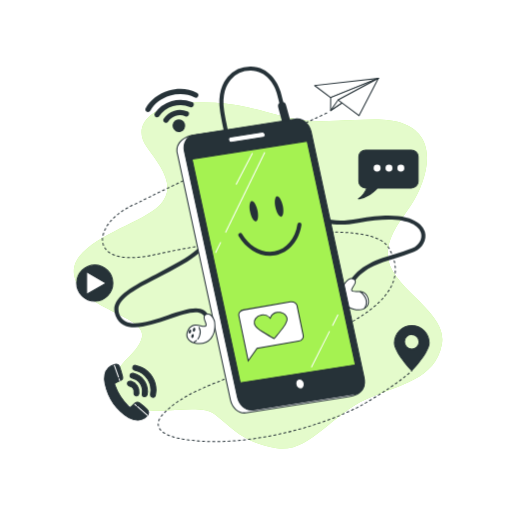
t = 0.00 s
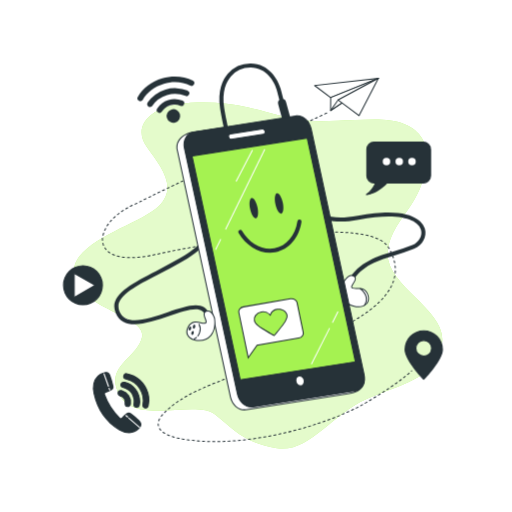
t = 0.23 s
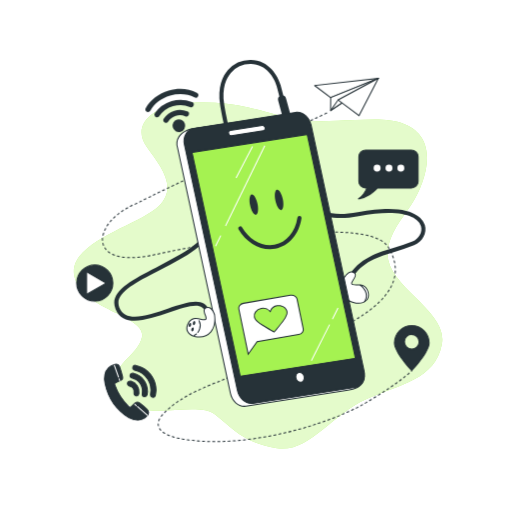
t = 0.49 s
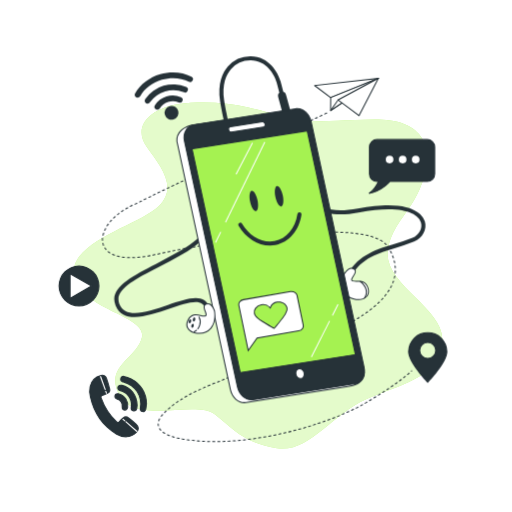
t = 0.75 s
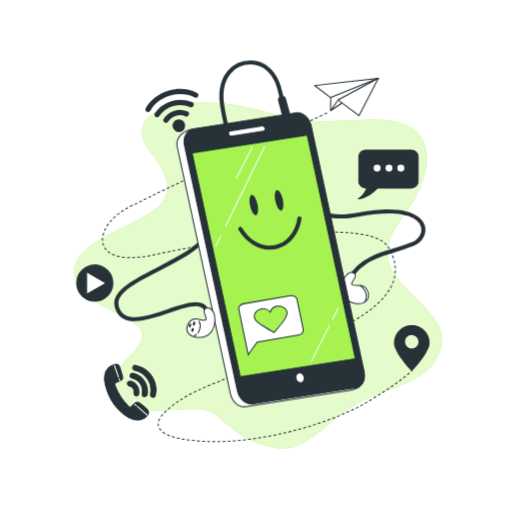
t = 1.05 s
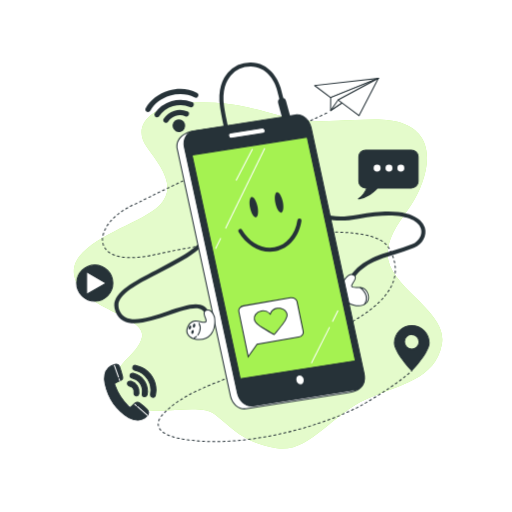
t = 1.20 s

The animated SVG that drew these frames (rendered in a browser with its animation timeline set to each time). Animation: 2 CSS @keyframes rules; one cycle of 1.50 s, repeats indefinitely.

<svg class="animated" id="freepik_stories-mobile" xmlns="http://www.w3.org/2000/svg" viewBox="0 0 500 500" version="1.1" xmlns:xlink="http://www.w3.org/1999/xlink" xmlns:svgjs="http://svgjs.com/svgjs"><style>svg#freepik_stories-mobile:not(.animated) .animable {opacity: 0;}svg#freepik_stories-mobile.animated #freepik--Icons--inject-109 {animation: 1.5s Infinite  linear heartbeat;animation-delay: 0s;}svg#freepik_stories-mobile.animated #freepik--Device--inject-109 {animation: 1.5s Infinite  linear floating;animation-delay: 0s;}            @keyframes heartbeat {                0% {                    transform: scale(1);                }                10% {                    transform: scale(1.1);                }                30% {                    transform: scale(1);                }                40% {                    transform: scale(1);                }                50% {                    transform: scale(1.1);                }                60% {                    transform: scale(1);                }                100% {                    transform: scale(1);                }            }                    @keyframes floating {                0% {                    opacity: 1;                    transform: translateY(0px);                }                50% {                    transform: translateY(-10px);                }                100% {                    opacity: 1;                    transform: translateY(0px);                }            }        </style><g id="freepik--background-simple--inject-109" class="animable" style="transform-origin: 252.026px 269.091px;"><g id="freepik--simple-background--inject-109" class="animable" style="transform-origin: 252.026px 269.091px;"><path d="M259.91,109.42c-5.74-1.6-11.49-3.18-17.29-4.56-18.34-4.37-37.35-5.39-56.2-4.41-39.86,2.08-57.25,22.9-43.48,42.32s31.16,39.55,12.32,58.29S65.4,236.44,72.64,269.74s71,38.16,66,59.67S101,357.17,116.9,386.31s74.64,3.47,93.48,18.73,29,27.75,60.15,32.61,53.63-33.3,87-47.87,67.4-19.43,73.92-53.43-55.8-56.2-52.9-90.89c1.45-17.34,13.31-30.87,22.56-44.73,15.62-23.43,28.5-65.64-6-79.45-15-6-32.22-4.38-48-4-16.42.35-33.45,2.19-49.82.39C284.49,116.23,272.2,112.82,259.91,109.42Z" style="fill: #A5F251; transform-origin: 252.026px 269.091px;" id="elm7cfocnisba" class="animable"></path><g id="elj4vb2vluhp"><path d="M259.91,109.42c-5.74-1.6-11.49-3.18-17.29-4.56-18.34-4.37-37.35-5.39-56.2-4.41-39.86,2.08-57.25,22.9-43.48,42.32s31.16,39.55,12.32,58.29S65.4,236.44,72.64,269.74s71,38.16,66,59.67S101,357.17,116.9,386.31s74.64,3.47,93.48,18.73,29,27.75,60.15,32.61,53.63-33.3,87-47.87,67.4-19.43,73.92-53.43-55.8-56.2-52.9-90.89c1.45-17.34,13.31-30.87,22.56-44.73,15.62-23.43,28.5-65.64-6-79.45-15-6-32.22-4.38-48-4-16.42.35-33.45,2.19-49.82.39C284.49,116.23,272.2,112.82,259.91,109.42Z" style="fill: rgb(255, 255, 255); opacity: 0.7; isolation: isolate; transform-origin: 252.026px 269.091px;" class="animable" id="el3e2gy9owsn7"></path></g></g></g><g id="freepik--Icons--inject-109" class="animable" style="transform-origin: 246.382px 248.825px;"><g id="freepik--icons--inject-109" class="animable" style="transform-origin: 246.382px 248.825px;"><path d="M402.11,317.88a17,17,0,0,0-16.95,16.95c0,9.36,16.95,27,16.95,27s16.95-17.68,16.95-27A17,17,0,0,0,402.11,317.88Zm0,23a7.15,7.15,0,1,1,7.14-7.16h0a7.15,7.15,0,0,1-7.14,7.16h0Z" style="fill: rgb(38, 50, 56); transform-origin: 402.11px 339.855px;" id="ely35fjiozums" class="animable"></path><path d="M402.11,362.37a.48.48,0,0,1-.36-.15c-.7-.73-17.09-17.94-17.09-27.39a17.45,17.45,0,0,1,34.9,0c0,9.45-16.39,26.66-17.09,27.39A.49.49,0,0,1,402.11,362.37Zm0-44a16.47,16.47,0,0,0-16.45,16.45c0,8.3,14,23.69,16.45,26.31,2.44-2.62,16.45-18,16.45-26.31a16.46,16.46,0,0,0-16.45-16.44Zm0,23a7.65,7.65,0,1,1,7.64-7.66h0a7.65,7.65,0,0,1-7.64,7.67Zm0-14.29a6.65,6.65,0,1,0,6.64,6.66v0a6.65,6.65,0,0,0-6.64-6.62Z" style="fill: rgb(38, 50, 56); transform-origin: 402.11px 339.875px;" id="elxky3gv7h3c" class="animable"></path><path d="M192.29,90.58c-7.81-4.12-18.17-4.91-27.69-2.1s-18,9.2-22.26,17a2.57,2.57,0,0,0,3,3.71,2.52,2.52,0,0,0,1.52-1.23c3.66-6.64,10.84-12.08,19.21-14.54s17.18-1.8,23.84,1.71a2.57,2.57,0,0,0,2.4-4.55h0Z" style="fill: rgb(38, 50, 56); transform-origin: 167.846px 98.0612px;" id="eltwvy2mwnwyb" class="animable"></path><path d="M187.65,99.71a30.29,30.29,0,0,0-36.42,10.82,2.57,2.57,0,0,0,2.88,3.88,2.49,2.49,0,0,0,1.42-1,25.17,25.17,0,0,1,30.07-8.93,2.57,2.57,0,1,0,2.05-4.72Z" style="fill: rgb(38, 50, 56); transform-origin: 170.002px 105.982px;" id="elyx38h4g5nep" class="animable"></path><path d="M182.94,108.77a18.75,18.75,0,0,0-23,7.11,2.58,2.58,0,0,0,.71,3.57,2.61,2.61,0,0,0,3.57-.67A13.61,13.61,0,0,1,181,113.54a2.57,2.57,0,1,0,1.93-4.77h0Z" style="fill: rgb(38, 50, 56); transform-origin: 172.023px 113.596px;" id="elywb6y99ts7g" class="animable"></path><path d="M172.94,116.78A6.18,6.18,0,1,0,180.6,121a6.18,6.18,0,0,0-7.66-4.22Z" style="fill: rgb(38, 50, 56); transform-origin: 174.663px 122.715px;" id="el09idpb900dzc" class="animable"></path><path d="M401.69,146.49H357a6.62,6.62,0,0,0-6.62,6.62V177a6.62,6.62,0,0,0,6.62,6.62h1.39c-1.39,3.08-4.06,7.77-8.35,10.56,0,0,9.06-.63,18.5-10.56h33.13a6.62,6.62,0,0,0,6.62-6.62V153.11A6.62,6.62,0,0,0,401.69,146.49Z" style="fill: rgb(38, 50, 56); transform-origin: 379.165px 170.335px;" id="elkpagw9nfre" class="animable"></path><path d="M350.06,194.68a.5.5,0,0,1-.48-.34.51.51,0,0,1,.2-.58c3.82-2.48,6.34-6.48,7.84-9.64H357a7.13,7.13,0,0,1-7.1-7.12V153.11A7.12,7.12,0,0,1,357,146h44.67a7.12,7.12,0,0,1,7.12,7.12V177a7.12,7.12,0,0,1-7.12,7.12H368.78c-9.42,9.81-18.31,10.53-18.69,10.56ZM357,147a6.12,6.12,0,0,0-6.12,6.12V177a6.12,6.12,0,0,0,6.12,6.12h1.39a.49.49,0,0,1,.45.71,26.94,26.94,0,0,1-6.78,9.47c3.17-.79,9.58-3.14,16.12-10a.48.48,0,0,1,.36-.16h33.13a6.12,6.12,0,0,0,6.12-6.12V153.11a6.12,6.12,0,0,0-6.12-6.12Z" style="fill: rgb(38, 50, 56); transform-origin: 379.173px 170.34px;" id="el487p06n255g" class="animable"></path><path d="M371.67,164.2a3.41,3.41,0,1,0-3.41,3.41h0a3.4,3.4,0,0,0,3.4-3.4Z" style="fill: rgb(255, 255, 255); transform-origin: 368.26px 164.2px;" id="elntd8o0wmend" class="animable"></path><circle cx="379.85" cy="164.2" r="3.41" style="fill: rgb(255, 255, 255); transform-origin: 379.85px 164.2px;" id="elgae1p32hjmt" class="animable"></circle><path d="M394.84,164.2a3.41,3.41,0,1,0-3.41,3.41,3.41,3.41,0,0,0,3.41-3.41Z" style="fill: rgb(255, 255, 255); transform-origin: 391.43px 164.2px;" id="elou26r8xiaxh" class="animable"></path><g id="eljyoad9t374h"><circle cx="92.52" cy="276.46" r="17.67" style="fill: rgb(38, 50, 56); transform-origin: 92.52px 276.46px; transform: rotate(-5.62deg);" class="animable" id="eluope5usbek"></circle></g><path d="M92.54,294.62a18.17,18.17,0,1,1,18.17-18.17A18.16,18.16,0,0,1,92.54,294.62Zm0-35.34a17.17,17.17,0,1,0,17.17,17.17A17.17,17.17,0,0,0,92.54,259.28Z" style="fill: rgb(38, 50, 56); transform-origin: 92.54px 276.45px;" id="el1slvh6yz0mj" class="animable"></path><polygon points="84.57 265.44 103.63 276.45 84.57 287.46 84.57 265.44" style="fill: rgb(255, 255, 255); transform-origin: 94.1px 276.45px;" id="el5boo4cdfa2k" class="animable"></polygon><path d="M84.57,288a.43.43,0,0,1-.25-.07.48.48,0,0,1-.25-.43v-22a.48.48,0,0,1,.25-.43.5.5,0,0,1,.5,0l19.06,11a.49.49,0,0,1,.2.66.48.48,0,0,1-.2.2l-19.06,11A.45.45,0,0,1,84.57,288Zm.5-21.65v20.28l17.56-10.14Z" style="fill: rgb(38, 50, 56); transform-origin: 94.1034px 276.502px;" id="eld6xkihl1lno" class="animable"></path><path d="M134.66,410.33a16.44,16.44,0,0,1-8.81-2.36c-12.64-7.58-20.09-18.84-23.24-33.08a19.39,19.39,0,0,1-.26-8.93,13.08,13.08,0,0,1,9.77-10.1,3.64,3.64,0,0,1,4.6,2.13,97.33,97.33,0,0,1,3,10,3.24,3.24,0,0,1-2,3.62,44.83,44.83,0,0,1-4.55,2,1.53,1.53,0,0,0-1.17,1.83,1.44,1.44,0,0,0,.17.45,55,55,0,0,0,13.71,21.2c.92.89,1.58.74,2.42-.18a24.9,24.9,0,0,1,3.51-3.3,3.6,3.6,0,0,1,4.63-.05,78.91,78.91,0,0,1,6.9,5.74c2.53,2.48,2.36,4.86-.18,7.33A12.45,12.45,0,0,1,134.66,410.33Z" style="fill: rgb(38, 50, 56); transform-origin: 123.552px 382.994px;" id="elsmg3rvn6qc" class="animable"></path><path d="M134.66,410.83h0a17.06,17.06,0,0,1-9-2.43c-12.3-7.37-20.2-18.61-23.48-33.4a19.7,19.7,0,0,1-.26-9.16A13.54,13.54,0,0,1,112,355.38a4.13,4.13,0,0,1,5.21,2.44,93.44,93.44,0,0,1,3,10.09,3.68,3.68,0,0,1-2.27,4.17c-1.46.74-3,1.43-4.58,2.05-.88.34-1.06.74-.73,1.64a54.82,54.82,0,0,0,13.59,21,1.35,1.35,0,0,0,.8.45c.24,0,.53-.2.9-.61a25.31,25.31,0,0,1,3.58-3.36,4.08,4.08,0,0,1,5.24-.05l.9.71a64.57,64.57,0,0,1,6,5.07,5.53,5.53,0,0,1,2,3.91A5.88,5.88,0,0,1,143.5,407a13,13,0,0,1-8.83,3.79Zm-21.31-54.64a4.11,4.11,0,0,0-1.1.15,12.63,12.63,0,0,0-9.42,9.74,19,19,0,0,0,.26,8.7c3.22,14.51,11,25.54,23,32.76a15.84,15.84,0,0,0,8.54,2.29,11.94,11.94,0,0,0,8.15-3.51,5,5,0,0,0,1.83-3.42,4.57,4.57,0,0,0-1.66-3.2,66.12,66.12,0,0,0-5.95-5l-.9-.71a3.11,3.11,0,0,0-4,.06,24,24,0,0,0-3.44,3.24,2.29,2.29,0,0,1-1.6.93,2,2,0,0,1-1.54-.73,55.8,55.8,0,0,1-13.83-21.39,2,2,0,0,1,.79-2.72,2.23,2.23,0,0,1,.51-.19c1.55-.61,3.07-1.28,4.5-2a2.72,2.72,0,0,0,1.75-3.05,96.59,96.59,0,0,0-3-10A3,3,0,0,0,113.35,356.19Z" style="fill: rgb(38, 50, 56); transform-origin: 123.571px 382.993px;" id="elu58qkvuqpz" class="animable"></path><path d="M152.4,381.07c-.21,1.59-.33,3.2-.65,4.78a2.34,2.34,0,0,1-2.57,2.09,3.29,3.29,0,0,1-.43-.09c-1.31-.31-2-1.54-1.7-3.16a19.91,19.91,0,0,0-14.66-22.95,7.68,7.68,0,0,1-1.32-.39,2.3,2.3,0,0,1-1.41-2.7,2.16,2.16,0,0,1,2.38-1.92l.24,0a31.35,31.35,0,0,1,6.39,2.13A25,25,0,0,1,152.4,381.07Z" style="fill: rgb(38, 50, 56); transform-origin: 140.996px 372.335px;" id="els1vfj47h18" class="animable"></path><path d="M149.44,388.46a4,4,0,0,1-.84-.1c-1.57-.38-2.41-1.88-2.07-3.74a19.41,19.41,0,0,0-14.29-22.38l-.35-.08a4.45,4.45,0,0,1-1.07-.34,2.79,2.79,0,0,1-1.68-3.25,3,3,0,0,1,1.27-2,2.47,2.47,0,0,1,2-.3,32.32,32.32,0,0,1,6.49,2.16,25.37,25.37,0,0,1,14,22.59v.07c-.06.49-.12,1-.17,1.46-.12,1.1-.25,2.24-.48,3.36A3.12,3.12,0,0,1,151,388,2.71,2.71,0,0,1,149.44,388.46Zm-17.71-31.23a1.42,1.42,0,0,0-.78.22,2,2,0,0,0-.83,1.32,1.82,1.82,0,0,0,1.14,2.16,3.61,3.61,0,0,0,.85.25l.38.09a20.43,20.43,0,0,1,15,23.53c-.25,1.34.26,2.33,1.31,2.58a2,2,0,0,0,1.57-.18,2.18,2.18,0,0,0,.86-1.45c.22-1.07.34-2.19.47-3.28.05-.47.1-1,.17-1.43a24.37,24.37,0,0,0-13.49-21.67,30.87,30.87,0,0,0-6.28-2.09,1.57,1.57,0,0,0-.37,0Z" style="fill: rgb(38, 50, 56); transform-origin: 140.981px 372.32px;" id="elsjxxxz1fmw" class="animable"></path><path d="M144.11,382.31c-.08.6-.16,1.76-.39,2.88a2.4,2.4,0,0,1-2.69,2.09h-.09a2.53,2.53,0,0,1-2-3v0a19,19,0,0,0,.09-4.39c-.94-5.53-4.21-9.06-9.62-10.6-1.76-.5-2.66-1.61-2.34-3s1.66-2.15,3.49-1.76C138.27,366.23,144.13,373.66,144.11,382.31Z" style="fill: rgb(38, 50, 56); transform-origin: 135.558px 375.864px;" id="elvziedt36bg" class="animable"></path><path d="M141.37,387.8h-.51a3,3,0,0,1-2.46-3.46v0c0-.31.05-.63.08-.95a13.17,13.17,0,0,0,0-3.32c-.9-5.28-4-8.72-9.26-10.21-2-.57-3.07-1.95-2.69-3.59s2-2.6,4.07-2.13c8.12,1.77,14,9.44,14,18.26v.06a1.8,1.8,0,0,1-.07.57c-.06.63-.16,1.49-.33,2.34A2.92,2.92,0,0,1,141.37,387.8Zm-11.84-22.87a1.86,1.86,0,0,0-2,1.48c-.36,1.57,1.27,2.21,2,2.41,5.65,1.6,9,5.3,10,11a14.3,14.3,0,0,1,0,3.58c0,.31-.06.62-.08.93a2,2,0,0,0,1.57,2.44h0a1.92,1.92,0,0,0,2.19-1.61s0-.05,0-.08c.16-.8.25-1.64.32-2.25a1.63,1.63,0,0,1,.06-.56c0-8.33-5.54-15.58-13.19-17.25A4.2,4.2,0,0,0,129.53,364.93Zm14.58,17.38Z" style="fill: rgb(38, 50, 56); transform-origin: 135.528px 375.91px;" id="elpnugeggx6m" class="animable"></path><path d="M130.89,383.14a5.59,5.59,0,0,0-4.26-6.13c-1.7-.52-2.49-1.72-2.09-3.16s1.72-2,3.47-1.55a10.53,10.53,0,0,1,7.67,11.83c-.31,1.76-1.23,2.57-2.74,2.41s-2.2-1.19-2.09-3C130.86,383.41,130.88,383.27,130.89,383.14Z" style="fill: rgb(38, 50, 56); transform-origin: 130.125px 379.354px;" id="eloiqeignv158" class="animable"></path><path d="M133.29,387.06h-.4c-1.75-.18-2.67-1.46-2.53-3.52v-.42a5.1,5.1,0,0,0-3.91-5.61c-2-.61-2.9-2.06-2.43-3.78s2.07-2.41,4.08-1.9a11.08,11.08,0,0,1,8.05,12.4C135.85,386.06,134.83,387.06,133.29,387.06Zm-6.38-14.41A1.79,1.79,0,0,0,125,374c-.33,1.18.31,2.11,1.76,2.56a6.09,6.09,0,0,1,4.61,6.63h0v.4c-.15,2.28,1.2,2.42,1.64,2.47.78.08,1.86,0,2.2-2a10,10,0,0,0-7.31-11.26A4.09,4.09,0,0,0,126.91,372.65Zm4,10.49Z" style="fill: rgb(38, 50, 56); transform-origin: 130.09px 379.363px;" id="elp34tvbchmd" class="animable"></path><path d="M116.87,372.13a.5.5,0,0,1-.47-.33l-.58-1.63a.5.5,0,0,1,.25-.66.49.49,0,0,1,.66.25l0,.08.58,1.62a.51.51,0,0,1-.31.64A.45.45,0,0,1,116.87,372.13Z" style="fill: rgb(255, 255, 255); transform-origin: 116.556px 370.796px;" id="elm6yws0lvp2q" class="animable"></path><path d="M115.66,368.71a.48.48,0,0,1-.47-.33l-4-11.28a.52.52,0,0,1,.34-.66.51.51,0,0,1,.66.33l4,11.28a.5.5,0,0,1-.3.64A.58.58,0,0,1,115.66,368.71Z" style="fill: rgb(255, 255, 255); transform-origin: 113.692px 362.562px;" id="eldwd99grx2ec" class="animable"></path><path d="M143.92,406.07a.5.5,0,0,1-.33-.12l-9.71-8.48a.5.5,0,1,1,.66-.76l9.71,8.49a.49.49,0,0,1,0,.68l0,0A.47.47,0,0,1,143.92,406.07Z" style="fill: rgb(255, 255, 255); transform-origin: 139.047px 401.328px;" id="elzrhnynr6hqa" class="animable"></path><path d="M133.16,396.67a.5.5,0,0,1-.33-.12l-1.6-1.39a.5.5,0,0,1,0-.71h0a.49.49,0,0,1,.69-.06h0l1.6,1.39a.51.51,0,0,1,0,.71A.48.48,0,0,1,133.16,396.67Z" style="fill: rgb(255, 255, 255); transform-origin: 132.373px 395.473px;" id="elqygx6vq00y" class="animable"></path></g></g><g id="freepik--paper-plane--inject-109" class="animable" style="transform-origin: 250.975px 253.816px;"><g id="freepik--paper-plane--inject-109" class="animable" style="transform-origin: 250.975px 253.816px;"><path d="M209.12,431.69h-1.43a.5.5,0,0,1,0-1h2a.5.5,0,0,1,0,1Zm3.57,0a.5.5,0,0,1,0-1h2a.52.52,0,0,1,.51.49.49.49,0,0,1-.47.51h-2Zm-8,0h0l-2-.05a.5.5,0,1,1,0-1l2,.05a.5.5,0,0,1,.49.51h0a.5.5,0,0,1-.49.43Zm13-.09a.51.51,0,0,1-.5-.49.5.5,0,0,1,.48-.51l2-.08a.52.52,0,0,1,.52.48.5.5,0,0,1-.48.52h0l-2,.08Zm-18-.07h0l-2-.11a.5.5,0,1,1,.06-1l2,.1a.49.49,0,0,1,.47.51h0a.5.5,0,0,1-.52.44Zm23-.16a.5.5,0,0,1,0-1h0l2-.11a.5.5,0,0,1,.53.46.49.49,0,0,1-.45.53h0c-.66.05-1.33.09-2,.12Zm-28-.14h0l-2-.15a.5.5,0,1,1,.08-1l2,.15a.5.5,0,0,1,.46.54h0a.49.49,0,0,1-.52.41Zm33-.18a.5.5,0,0,1,0-1l2-.15a.5.5,0,0,1,.54.46h0a.49.49,0,0,1-.44.54h0l-2,.15Zm-37.94-.25h0c-.67-.06-1.34-.13-2-.21a.5.5,0,1,1,.11-1l2,.21a.49.49,0,0,1,.47.52.5.5,0,0,1-.52.48Zm42.91-.16a.49.49,0,0,1-.5-.45.5.5,0,0,1,.45-.55h0l2-.18a.5.5,0,0,1,.55.45h0a.49.49,0,0,1-.44.54h0l-2,.19Zm-47.88-.41h-.06l-2-.27a.53.53,0,0,1-.43-.57.51.51,0,0,1,.57-.42l2,.27a.47.47,0,1,1-.1.94Zm52.84-.08a.49.49,0,0,1-.49-.45.5.5,0,0,1,.44-.55l2-.22a.5.5,0,1,1,.12,1l-2,.22Zm5-.58a.5.5,0,0,1-.49-.44.5.5,0,0,1,.43-.56l2-.25a.47.47,0,0,1,.55.39.06.06,0,0,1,0,0,.5.5,0,0,1-.43.56l-2,.25Zm-62.74-.06h-.08l-2-.34a.51.51,0,1,1,.17-1h0c.65.12,1.31.23,2,.33a.51.51,0,0,1,.41.58.5.5,0,0,1-.56.38Zm67.7-.6a.5.5,0,0,1-.54-.46.51.51,0,0,1,.47-.54l2-.28a.5.5,0,0,1,.57.43.49.49,0,0,1-.42.57l-2,.28ZM175,428.62h-.1l-.38-.08-1.59-.34a.51.51,0,0,1,.22-1l1.57.34.38.08a.49.49,0,0,1,.39.57h0a.51.51,0,0,1-.55.37Zm77.57-.45a.5.5,0,0,1-.08-1l2-.32a.49.49,0,0,1,.57.4v0a.5.5,0,0,1-.41.57l-2,.32Zm-82.44-.7H170l-1.94-.58a.51.51,0,0,1-.32-.63.5.5,0,0,1,.61-.33h0c.62.2,1.26.38,1.9.56a.51.51,0,0,1,.35.63.5.5,0,0,1-.49.37Zm87.38-.11a.5.5,0,1,1-.08-1l2-.35a.51.51,0,0,1,.58.41.5.5,0,0,1-.4.58l-2,.34Zm4.94-.88a.51.51,0,0,1-.55-.46.5.5,0,0,1,.46-.54l2-.38a.5.5,0,0,1,.58.4.47.47,0,0,1-.36.57h0l-2,.38Zm-97.06-.59h-.19c-.63-.25-1.26-.51-1.86-.79a.5.5,0,0,1-.25-.66.52.52,0,0,1,.67-.25c.58.27,1.19.53,1.81.77a.5.5,0,0,1,.28.65h0a.48.48,0,0,1-.52.23Zm102-.37a.49.49,0,0,1-.49-.4.5.5,0,0,1,.39-.59h0l2-.4a.51.51,0,1,1,.2,1h0l-2,.4Zm4.89-1a.49.49,0,0,1-.48-.39.5.5,0,0,1,.38-.6h0L274,423a.51.51,0,0,1,.22,1l-2,.42Zm-111.38-.78a.48.48,0,0,1-.26-.07c-.61-.36-1.18-.74-1.71-1.12a.5.5,0,1,1,.59-.81h0a17.59,17.59,0,0,0,1.63,1.07.51.51,0,0,1,.18.69.52.52,0,0,1-.5.17Zm116.27-.3a.5.5,0,0,1-.49-.39.5.5,0,0,1,.37-.6L279,422a.49.49,0,0,1,.6.35v0a.5.5,0,0,1-.37.6l-1.95.46Zm4.86-1.15a.49.49,0,0,1-.48-.38.51.51,0,0,1,.36-.61l1.95-.48a.51.51,0,1,1,.24,1l-1.95.47Zm4.86-1.22a.5.5,0,0,1-.49-.37.5.5,0,0,1,.36-.61h0l1.93-.5a.49.49,0,0,1,.61.32v0a.5.5,0,0,1-.36.61h0l-1.94.51Zm-129.92-.4a.52.52,0,0,1-.37-.16,11.31,11.31,0,0,1-1.27-1.65.49.49,0,0,1,.14-.68h0a.5.5,0,0,1,.69.15,10.62,10.62,0,0,0,1.16,1.51.5.5,0,0,1,0,.71.51.51,0,0,1-.34.13Zm134.75-.88a.49.49,0,0,1-.48-.36.5.5,0,0,1,.34-.62h0l1.93-.53a.52.52,0,0,1,.26,1l-1.93.53Zm4.82-1.34a.5.5,0,0,1-.14-1l1.92-.55a.5.5,0,0,1,.62.33.48.48,0,0,1-.32.61h0l-1.92.56a.39.39,0,0,1-.21,0Zm4.8-1.41a.5.5,0,0,1-.57-.43.49.49,0,0,1,.42-.57l1.92-.58a.48.48,0,0,1,.61.3v0a.5.5,0,0,1-.33.62l-1.92.58a.3.3,0,0,1-.21,0Zm-146.71-.71a.49.49,0,0,1-.49-.4,8,8,0,0,1-.17-1.69v-.42a.49.49,0,0,1,.51-.47h0a.5.5,0,0,1,.48.52h0v.37a7.46,7.46,0,0,0,.15,1.49.5.5,0,0,1-.39.59h-.1ZM306,415.5a.5.5,0,0,1-.57-.43.49.49,0,0,1,.42-.57l1.9-.61a.49.49,0,0,1,.64.3.5.5,0,0,1-.29.64h0l-1.91.61Zm4.76-1.53a.51.51,0,1,1-.16-1l1.89-.63a.51.51,0,0,1,.64.31.52.52,0,0,1-.32.64l-1.9.63Zm4.73-1.61a.51.51,0,0,1-.18-1l1.89-.66a.5.5,0,0,1,.33.94l-1.89.66-.14.05Zm-160.52-1h-.17a.5.5,0,0,1-.3-.64,14.48,14.48,0,0,1,.86-1.88.49.49,0,0,1,.67-.21h0a.51.51,0,0,1,.2.68,12.67,12.67,0,0,0-.8,1.76.49.49,0,0,1-.44.28Zm165.24-.66a.5.5,0,0,1-.58-.41.5.5,0,0,1,.41-.59l1.87-.69a.5.5,0,0,1,.61.36.51.51,0,0,1-.26.57l-1.88.7ZM324.9,409a.49.49,0,0,1-.47-.32.51.51,0,0,1,.28-.65h0l1.86-.71a.5.5,0,1,1,.43.9l-.07,0-1.87.72Zm4.65-1.82a.51.51,0,0,1-.46-.31.5.5,0,0,1,.28-.65h0l1.85-.75a.48.48,0,0,1,.64.26h0a.51.51,0,0,1-.27.65l-1.86.75a.57.57,0,0,1-.18,0ZM157.44,407a.47.47,0,0,1-.3-.1.51.51,0,0,1-.1-.7c.39-.51.83-1,1.29-1.58a.51.51,0,0,1,.71,0,.49.49,0,0,1,0,.68l0,0c-.45.52-.86,1-1.24,1.52A.48.48,0,0,1,157.44,407Zm176.75-1.8a.5.5,0,0,1-.46-.31.48.48,0,0,1,.26-.64h0l1.83-.79a.51.51,0,0,1,.66.26h0a.5.5,0,0,1-.26.65l-1.85.79a.6.6,0,0,1-.19.06Zm-173.42-1.93a.46.46,0,0,1-.35-.14.5.5,0,0,1,0-.71h0l1.43-1.41a.5.5,0,0,1,.71,0h0a.49.49,0,0,1,0,.69h0c-.48.46-.95.92-1.42,1.4a.53.53,0,0,1-.37.18Zm178-.06a.51.51,0,0,1-.46-.3.5.5,0,0,1,.26-.66h0l1.82-.82a.49.49,0,0,1,.64.29.5.5,0,0,1-.23.62l-1.83.82a.44.44,0,0,1-.19.07Zm4.55-2.09a.5.5,0,0,1-.5-.5.5.5,0,0,1,.28-.45l1.8-.86a.5.5,0,0,1,.44.9l-1.81.86a.48.48,0,0,1-.2.07Zm-178.94-1.28a.49.49,0,0,1-.49-.51.5.5,0,0,1,.16-.36c.5-.45,1-.89,1.51-1.32a.5.5,0,1,1,.65.76c-.51.43-1,.86-1.5,1.3a.48.48,0,0,1-.32.15ZM347.82,399a.5.5,0,0,1-.24-.94h0c.6-.3,1.19-.6,1.77-.91a.51.51,0,0,1,.68.22.5.5,0,0,1-.22.67c-.58.31-1.18.61-1.78.91A.46.46,0,0,1,347.82,399Zm-179.61-2.3a.51.51,0,0,1-.49-.53.49.49,0,0,1,.18-.37l1.59-1.23a.51.51,0,0,1,.7.1.5.5,0,0,1-.1.7h0c-.53.4-1.05.81-1.57,1.22a.54.54,0,0,1-.31.06Zm184,0a.5.5,0,0,1-.5-.5.51.51,0,0,1,.26-.44l1.74-1a.51.51,0,0,1,.68.19.49.49,0,0,1-.17.67h0l-1.76,1h-.18Zm4.35-2.46a.5.5,0,0,1-.5-.5.49.49,0,0,1,.24-.43l1.72-1a.51.51,0,0,1,.69.17.51.51,0,0,1-.18.69l-1.72,1h-.2Zm-184.4-.52a.5.5,0,0,1-.5-.5.46.46,0,0,1,.21-.41l1.65-1.14a.51.51,0,0,1,.71.05.49.49,0,0,1,0,.7l-.1.07c-.55.37-1.09.75-1.63,1.14a.49.49,0,0,1-.24,0Zm188.69-2a.51.51,0,0,1-.43-.24.51.51,0,0,1,.17-.69l1.71-1a.5.5,0,0,1,.7.11.51.51,0,0,1-.11.7l-.07,0-1.71,1-.21,0ZM176.3,391a.55.55,0,0,1-.42-.23.51.51,0,0,1,.15-.7l1.71-1.06a.48.48,0,0,1,.67.14v0a.49.49,0,0,1-.14.68h0l-1.69,1.06a.42.42,0,0,1-.22,0Zm188.87-2a.5.5,0,0,1-.5-.5.49.49,0,0,1,.24-.43l1.7-1.05a.5.5,0,0,1,.53.85l-1.71,1.05A.5.5,0,0,1,365.17,389Zm-184.55-.76a.5.5,0,0,1-.25-.93l1.74-1a.49.49,0,0,1,.67.17v0a.49.49,0,0,1-.17.67h0l-1.73,1a.43.43,0,0,1-.25.07Zm188.8-1.88a.51.51,0,0,1-.43-.24.49.49,0,0,1,.16-.69h0l1.69-1.06a.5.5,0,0,1,.63.78l-.1.06-1.69,1.07a.62.62,0,0,1-.26.09ZM185,385.81a.5.5,0,0,1-.24-.94h0l1.78-.94a.5.5,0,1,1,.46.89l-1.76.93A.5.5,0,0,1,185,385.81Zm188.64-2.13a.5.5,0,0,1-.27-.92l1.67-1.09a.51.51,0,0,1,.7.15.5.5,0,0,1-.15.69l-1.68,1.09a.4.4,0,0,1-.28.08Zm-184.19-.16a.5.5,0,0,1-.45-.28.51.51,0,0,1,.23-.67l1.8-.88a.5.5,0,1,1,.49.87l-.06,0-1.79.88a.59.59,0,0,1-.23,0Zm4.51-2.16a.5.5,0,0,1-.21-.95c.6-.29,1.21-.57,1.82-.84a.49.49,0,0,1,.65.23v0a.49.49,0,0,1-.23.65h0l-1.81.83a.48.48,0,0,1-.17.05ZM377.81,381a.5.5,0,0,1-.28-.91h0L379.2,379a.5.5,0,0,1,.69.14.49.49,0,0,1-.13.68h0l-1.66,1.11A.47.47,0,0,1,377.81,381Zm-179.3-1.65a.51.51,0,0,1-.46-.3.5.5,0,0,1,.26-.66h0l1.83-.8a.5.5,0,0,1,.4.92l-1.83.8a.45.45,0,0,1-.2,0ZM382,378.15a.48.48,0,0,1-.41-.21.51.51,0,0,1,.12-.7h0l1.64-1.13a.5.5,0,1,1,.61.79l0,0-1.65,1.13A.47.47,0,0,1,382,378.15Zm-178.86-.83a.5.5,0,0,1-.2-1h0l1.84-.77a.5.5,0,0,1,.67.24.51.51,0,0,1-.24.67h0l-1.85.77a.45.45,0,0,1-.23,0Zm4.62-1.92a.5.5,0,0,1-.19-1h0l1.85-.75a.48.48,0,0,1,.64.26h0a.51.51,0,0,1-.27.65l-1.85.76Zm178.34-.11a.51.51,0,0,1-.41-.21.48.48,0,0,1,.11-.68h0l1.62-1.16a.51.51,0,0,1,.7.11h0a.51.51,0,0,1-.11.7l-1.63,1.16a.49.49,0,0,1-.33.09Zm-173.71-1.77a.51.51,0,0,1-.47-.31.5.5,0,0,1,.28-.65h0l1.85-.75a.5.5,0,0,1,.65.28.49.49,0,0,1-.27.65l-1.86.75Zm177.76-1.16a.5.5,0,0,1-.5-.5.48.48,0,0,1,.2-.4l1.59-1.2a.51.51,0,0,1,.7.1.5.5,0,0,1-.09.7l-1.61,1.2a.48.48,0,0,1-.33.1ZM217,371.66a.51.51,0,0,1-.57-.44.51.51,0,0,1,.38-.56l1.85-.75a.51.51,0,0,1,.66.28.5.5,0,0,1-.28.65h0l-1.85.75A.62.62,0,0,1,217,371.66Zm4.63-1.88a.51.51,0,0,1-.19-1l1.85-.76a.52.52,0,0,1,.66.27.51.51,0,0,1-.28.66l-1.85.76a.86.86,0,0,1-.21.07Zm172.47-.45a.5.5,0,0,1-.32-.88h0l1.56-1.24a.5.5,0,0,1,.7.07.5.5,0,0,1-.07.71h0l-1.57,1.25a.48.48,0,0,1-.33.1Zm-167.85-1.46a.49.49,0,0,1-.46-.31.48.48,0,0,1,.26-.64h0l1.85-.76a.5.5,0,1,1,.47.88l-.09,0-1.85.77a.76.76,0,0,1-.21,0ZM398,366.18a.46.46,0,0,1-.38-.18.49.49,0,0,1,0-.69h0c.57-.48,1.07-.91,1.51-1.3a.49.49,0,0,1,.7.08.48.48,0,0,1,0,.67c-.44.39-.95.83-1.52,1.31A.47.47,0,0,1,398,366.18ZM230.85,366a.5.5,0,0,1-.46-.31.48.48,0,0,1,.26-.64h0l1.85-.77a.5.5,0,0,1,.65.28h0a.48.48,0,0,1-.26.64h0L231,366A.41.41,0,0,1,230.85,366Zm4.62-1.91a.49.49,0,0,1-.46-.31.51.51,0,0,1,.27-.65l1.85-.76a.5.5,0,1,1,.47.88l-.09,0-1.85.76a.41.41,0,0,1-.19,0Zm166.19-1.23a.47.47,0,0,1-.35-.15.49.49,0,0,1,0-.68l0,0,.41-.42a.56.56,0,0,1,.38-.19v.5l.35.35c-.07.08-.21.23-.45.47a.48.48,0,0,1-.34.11Zm-161.57-.68a.49.49,0,0,1-.46-.31.51.51,0,0,1,.27-.65l1.85-.77a.5.5,0,0,1,.65.28h0a.48.48,0,0,1-.26.64h0l-1.84.76a.45.45,0,0,1-.2,0Zm4.62-1.91a.51.51,0,0,1-.46-.31.51.51,0,0,1,.27-.65l1.85-.77a.51.51,0,0,1,.65.27.48.48,0,0,1-.26.64h0l-1.85.77a.41.41,0,0,1-.19,0Zm4.62-1.92a.5.5,0,0,1-.46-.31.48.48,0,0,1,.26-.64h0l1.84-.77a.51.51,0,0,1,.66.26h0a.51.51,0,0,1-.27.65l-1.85.77a.41.41,0,0,1-.19,0Zm4.61-1.93a.52.52,0,0,1-.6-.41.51.51,0,0,1,.41-.59l1.84-.78a.52.52,0,0,1,.66.27.51.51,0,0,1-.26.66h0l-1.84.77a.46.46,0,0,1-.2.05Zm4.61-1.94a.51.51,0,0,1-.46-.31.48.48,0,0,1,.26-.64h0l1.84-.78a.5.5,0,0,1,.39.92l-1.84.78a.45.45,0,0,1-.2,0Zm4.6-2a.52.52,0,0,1-.6-.41.51.51,0,0,1,.41-.59l1.84-.78a.48.48,0,0,1,.64.23v0a.51.51,0,0,1-.26.66l-1.84.78a.46.46,0,0,1-.2.05Zm4.6-2a.53.53,0,0,1-.46-.31.48.48,0,0,1,.26-.64h0l1.83-.79a.5.5,0,0,1,.66.26h0a.51.51,0,0,1-.26.66l-1.84.79a.65.65,0,0,1-.2.05Zm4.59-2a.53.53,0,0,1-.46-.3.51.51,0,0,1,.26-.66l1.84-.8a.52.52,0,0,1,.66.26.51.51,0,0,1-.26.66l-1.84.8a.68.68,0,0,1-.2.07Zm4.59-2a.51.51,0,0,1-.2-1l1.83-.8a.49.49,0,0,1,.68.18.51.51,0,0,1-.18.69l-.1,0-1.83.81a.56.56,0,0,1-.2.11Zm4.57-2a.51.51,0,0,1-.2-1l1.83-.81a.49.49,0,0,1,.64.29.5.5,0,0,1-.23.62l-1.83.81a.51.51,0,0,1-.21.1Zm4.57-2a.51.51,0,0,1-.46-.3.5.5,0,0,1,.26-.66h0l1.82-.82a.49.49,0,0,1,.64.29.5.5,0,0,1-.23.62l-1.83.82a.34.34,0,0,1-.2,0Zm4.56-2.06a.5.5,0,0,1-.21-1l1.82-.83a.48.48,0,0,1,.65.23h0a.51.51,0,0,1-.23.67h0l-1.83.83a.44.44,0,0,1-.2,0Zm4.54-2.08a.49.49,0,0,1-.45-.29.48.48,0,0,1,.23-.65h0l1.82-.84a.5.5,0,0,1,.42.9l-1.82.84a.51.51,0,0,1-.21,0Zm4.54-2.11a.5.5,0,0,1-.46-.29.51.51,0,0,1,.25-.66l1.81-.85a.52.52,0,0,1,.67.25.5.5,0,0,1-.25.66l-1.81.84a.39.39,0,0,1-.21,0Zm4.54-2.1a.49.49,0,0,1-.45-.29.48.48,0,0,1,.23-.65h0l1.83-.83a.49.49,0,0,1,.64.29.5.5,0,0,1-.23.62l-1.82.83a.5.5,0,0,1-.21,0Zm4.56-2.07a.5.5,0,0,1-.21-.95l1.82-.83a.51.51,0,0,1,.67.23h0a.52.52,0,0,1-.25.67l-1.82.83a.5.5,0,0,1-.21,0Zm4.55-2.08a.49.49,0,0,1-.45-.29.49.49,0,0,1,.23-.65h0l1.81-.83a.5.5,0,0,1,.53.85l-.11,0-1.82.84a.5.5,0,0,1-.21,0Zm4.55-2.09a.5.5,0,0,1-.21-.95l1.81-.85a.48.48,0,0,1,.65.23h0a.51.51,0,0,1-.23.67h0l-1.81.84a.39.39,0,0,1-.21,0Zm4.53-2.13a.51.51,0,1,1-.22-1L324,324a.5.5,0,0,1,.44.9h0l-1.81.87a.55.55,0,0,1-.18,0Zm4.5-2.18a.5.5,0,0,1-.45-.28.51.51,0,0,1,.23-.67l1.8-.88a.51.51,0,0,1,.67.22.5.5,0,0,1-.23.67h0l-1.8.89a.42.42,0,0,1-.22,0Zm4.48-2.23a.5.5,0,0,1-.24-.94h0l1.77-.91a.51.51,0,0,1,.68.22.49.49,0,0,1-.2.66h0l-1.78.91a.45.45,0,0,1-.23,0Zm4.45-2.3a.5.5,0,0,1-.24-.94l1.77-.94a.5.5,0,0,1,.47.88l-1.77.94a.45.45,0,0,1-.23,0Zm4.4-2.38a.5.5,0,0,1-.24-.94l1.75-1a.5.5,0,1,1,.54.84l-.05,0-1.76,1a.52.52,0,0,1-.24.05Zm4.36-2.47a.5.5,0,0,1-.25-.93l1.73-1a.48.48,0,0,1,.66.14l0,0a.51.51,0,0,1-.17.69l-1.73,1a.47.47,0,0,1-.26.05Zm4.3-2.57a.54.54,0,0,1-.43-.23.5.5,0,0,1,.17-.69h0l1.69-1.05a.5.5,0,0,1,.69.15.49.49,0,0,1-.14.68h0c-.56.36-1.13.71-1.7,1.06a.47.47,0,0,1-.26.05Zm4.21-2.67a.5.5,0,0,1-.27-.92c.56-.36,1.11-.73,1.66-1.1a.51.51,0,0,1,.69.13.5.5,0,0,1-.13.7l-1.67,1.11a.55.55,0,0,1-.28.07Zm4.14-2.81a.52.52,0,0,1-.41-.21.51.51,0,0,1,.12-.7h0l1.62-1.16a.5.5,0,0,1,.59.81c-.54.4-1.09.78-1.64,1.17a.5.5,0,0,1-.29.07Zm4-2.95a.5.5,0,0,1-.5-.5.48.48,0,0,1,.2-.4c.53-.4,1-.81,1.57-1.22a.49.49,0,0,1,.69.07h0a.49.49,0,0,1-.07.69h0c-.52.42-1,.83-1.59,1.24a.5.5,0,0,1-.26.08Zm3.91-3.12a.49.49,0,0,1-.38-.18.51.51,0,0,1,.06-.71c.51-.42,1-.85,1.52-1.29a.49.49,0,0,1,.69,0h0a.51.51,0,0,1,0,.71c-.5.44-1,.87-1.53,1.3a.48.48,0,0,1-.28.1Zm3.76-3.3a.52.52,0,0,1-.37-.16.5.5,0,0,1,0-.71h0c.49-.45,1-.91,1.44-1.37a.5.5,0,0,1,.7.72h0l-1.46,1.38a.48.48,0,0,1-.26.12Zm3.56-3.52a.49.49,0,0,1-.51-.47.51.51,0,0,1,.15-.37c.46-.48.9-1,1.35-1.46a.5.5,0,0,1,.7-.08.51.51,0,0,1,.08.71l0,0c-.45.5-.9,1-1.37,1.48a.48.48,0,0,1-.32.13Zm3.31-3.74a.5.5,0,0,1-.39-.82c.43-.51.84-1,1.24-1.55a.5.5,0,0,1,.79.61c-.41.53-.82,1-1.25,1.58a.48.48,0,0,1-.35.16Zm3-4a.47.47,0,0,1-.28-.09.49.49,0,0,1-.13-.69h0c.37-.54.74-1.1,1.08-1.65a.5.5,0,0,1,.85.53h0c-.35.56-.72,1.13-1.1,1.69a.52.52,0,0,1-.38.21Zm2.61-4.27a.5.5,0,0,1-.24-.06.48.48,0,0,1-.2-.66h0c.31-.59.61-1.17.9-1.76a.5.5,0,0,1,.66-.24.49.49,0,0,1,.24.66h0c-.29.61-.6,1.21-.92,1.8a.48.48,0,0,1-.4.25Zm2.11-4.52h-.18a.5.5,0,0,1-.29-.65c.24-.62.47-1.23.67-1.86a.51.51,0,0,1,.64-.31.5.5,0,0,1,.31.63c-.21.64-.44,1.27-.69,1.9a.49.49,0,0,1-.42.28Zm1.51-4.75h-.12a.5.5,0,0,1-.37-.6c.15-.64.29-1.28.41-1.92a.51.51,0,0,1,1,.18c-.12.67-.26,1.33-.42,2a.49.49,0,0,1-.46.31Zm.82-4.92h-.05a.51.51,0,0,1-.45-.54c.06-.65.1-1.31.13-2a.5.5,0,1,1,1,0c0,.68-.07,1.35-.13,2a.5.5,0,0,1-.46.53Zm.09-5a.5.5,0,0,1-.5-.48c0-.65-.09-1.3-.16-2a.5.5,0,0,1,1-.11c.08.68.14,1.35.17,2a.5.5,0,0,1-.47.53h0Zm-.62-5a.49.49,0,0,1-.49-.4c-.13-.64-.27-1.28-.43-1.93a.5.5,0,0,1,.36-.61h0a.49.49,0,0,1,.6.35v0c.17.66.32,1.32.45,2a.51.51,0,0,1-.4.59Zm-1.28-4.83a.47.47,0,0,1-.47-.34c-.21-.62-.43-1.24-.67-1.86a.51.51,0,0,1,.28-.65h0a.5.5,0,0,1,.64.28h0c.25.64.48,1.27.68,1.9a.49.49,0,0,1-.3.63h0l-.12.08Zm-257.64-.18h0c-.69,0-1.36,0-2-.06a.5.5,0,0,1-.47-.53h0a.45.45,0,0,1,.45-.47h.07c.67,0,1.33,0,2,.06a.5.5,0,0,1,.49.51h0a.49.49,0,0,1-.44.54h-.06Zm3,0a.5.5,0,0,1-.5-.48.52.52,0,0,1,.49-.52l2-.06a.47.47,0,0,1,.52.42v0a.49.49,0,0,1-.46.52h0c-.69,0-1.36.06-2,.07Zm5-.26a.5.5,0,0,1,0-1l2-.18a.5.5,0,0,1,.1,1l-2,.19Zm-13,0h-.06c-.68-.07-1.35-.15-2-.25a.5.5,0,0,1-.42-.56.5.5,0,0,1,.56-.43c.64.1,1.3.18,2,.24a.5.5,0,0,1,.44.55.5.5,0,0,1-.46.47Zm18-.51a.5.5,0,0,1-.07-1l2-.27a.5.5,0,0,1,.14,1l-2,.28Zm-22.89-.26h-.1c-.68-.15-1.34-.31-2-.48a.52.52,0,1,1,.26-1c.62.16,1.26.32,1.92.46a.5.5,0,0,1-.11,1Zm27.83-.49a.5.5,0,1,1-.08-1l2-.35a.51.51,0,1,1,.18,1l-2,.36Zm-32.62-.9h-.18c-.65-.24-1.28-.51-1.88-.79a.5.5,0,1,1,.37-.93l.06,0c.57.26,1.18.52,1.8.76a.5.5,0,0,1,.3.64.53.53,0,0,1-.46.31Zm37.53,0a.5.5,0,0,1-.1-1q1-.19,2-.42a.52.52,0,0,1,.6.39.49.49,0,0,1-.37.59h0l-2,.42Zm4.89-1.07a.51.51,0,0,1-.56-.44.51.51,0,0,1,.45-.56l2-.42a.51.51,0,0,1,.21,1l-1.95.43Zm228.1-.92a.51.51,0,0,1-.46-.29c-.27-.59-.55-1.19-.86-1.79a.51.51,0,0,1,.22-.67.52.52,0,0,1,.68.22c.3.61.6,1.22.87,1.82a.5.5,0,0,1-.24.67h0a.63.63,0,0,1-.19,0Zm-223.2-.14a.5.5,0,0,1-.12-1h0l2-.42a.5.5,0,0,1,.59.39h0a.49.49,0,0,1-.37.59h0l-2,.41Zm-51.79-.07a.5.5,0,0,1-.27-.08,18,18,0,0,1-1.66-1.2.49.49,0,0,1-.09-.69h0a.52.52,0,0,1,.71-.07c.5.4,1,.78,1.57,1.13a.49.49,0,0,1,.16.67v0a.48.48,0,0,1-.41.22Zm56.69-.95a.49.49,0,0,1-.49-.4.5.5,0,0,1,.37-.59h0l2-.4a.51.51,0,0,1,.59.39.5.5,0,0,1-.39.59h0l-2,.4Zm4.9-1a.5.5,0,1,1-.1-1l2-.39a.47.47,0,0,1,.57.36v0a.5.5,0,0,1-.37.59h0l-2,.39Zm4.91-1a.5.5,0,0,1-.09-1l2-.38a.51.51,0,0,1,.59.4.5.5,0,0,1-.4.58l-2,.38Zm-70.27-.33a.49.49,0,0,1-.38-.18,15.45,15.45,0,0,1-1.24-1.65.5.5,0,0,1,.15-.69.49.49,0,0,1,.68.13v0a14.42,14.42,0,0,0,1.16,1.54.49.49,0,0,1,0,.69h0a.47.47,0,0,1-.37.16Zm75.18-.61a.5.5,0,0,1-.09-1l2-.37a.5.5,0,0,1,.2,1h0l-2,.38ZM380,243.24a.5.5,0,0,1-.44-.25c-.29-.51-.6-1-.91-1.55l-.1-.15a.5.5,0,0,1,.85-.53l.1.16c.32.53.63,1.05.93,1.57a.49.49,0,0,1-.17.67h0A.4.4,0,0,1,380,243.24Zm-196.37-.55a.51.51,0,0,1-.49-.41.5.5,0,0,1,.4-.58l2-.37a.51.51,0,0,1,.58.41.5.5,0,0,1-.4.58l-2,.36Zm4.92-.9a.49.49,0,0,1-.49-.41.51.51,0,0,1,.39-.59h0l2-.35a.5.5,0,0,1,.58.38v0a.5.5,0,0,1-.4.58l-2,.36Zm4.93-.89a.51.51,0,0,1-.55-.45.51.51,0,0,1,.46-.55l2-.35a.51.51,0,0,1,.58.41.5.5,0,0,1-.41.58h0l-2,.34Zm4.92-.86a.5.5,0,1,1-.08-1l2-.34a.51.51,0,0,1,.17,1l-2,.34ZM101,240a.49.49,0,0,1-.46-.32,13.94,13.94,0,0,1-.6-2,.49.49,0,0,1,.35-.6h0a.5.5,0,0,1,.6.38h0a13,13,0,0,0,.56,1.84.51.51,0,0,1-.28.65h0Zm102.35-.77a.49.49,0,0,1-.49-.41.51.51,0,0,1,.41-.58l2-.33a.48.48,0,0,1,.56.38v0a.49.49,0,0,1-.4.57h0l-2,.34Zm173.8,0a.48.48,0,0,1-.36-.16c-.45-.47-.92-.92-1.41-1.34a.49.49,0,0,1-.07-.69h0A.51.51,0,0,1,376,237a19.72,19.72,0,0,1,1.48,1.41.5.5,0,0,1,0,.71h0a.52.52,0,0,1-.4.08Zm-168.86-.8a.5.5,0,1,1-.08-1l2-.32a.5.5,0,0,1,.58.41h0a.51.51,0,0,1-.42.58l-2,.32Zm4.94-.81a.5.5,0,1,1-.08-1l2-.32a.51.51,0,0,1,.16,1l-2,.32Zm4.94-.78a.51.51,0,0,1-.5-.43.51.51,0,0,1,.42-.57l2-.3a.52.52,0,0,1,.58.42.51.51,0,0,1-.43.58l-2,.31Zm4.94-.77a.5.5,0,0,1-.49-.42.49.49,0,0,1,.32-.63l.06,0,2-.3a.5.5,0,0,1,.57.43.49.49,0,0,1-.42.57l-2,.3Zm150.18,0A.5.5,0,0,1,373,236c-.52-.34-1.09-.68-1.68-1a.5.5,0,1,1,.48-.87c.61.33,1.2.69,1.75,1a.5.5,0,0,1,.14.69.48.48,0,0,1-.46.19ZM228,235.27a.51.51,0,0,1-.5-.43.5.5,0,0,1,.42-.56l2-.29a.49.49,0,0,1,.57.4v0a.51.51,0,0,1-.42.57l-2,.29Zm-128-.19a.5.5,0,0,1-.5-.48V234q0-.71.06-1.41a.5.5,0,0,1,.54-.47.52.52,0,0,1,.46.54c0,.45-.06.9-.06,1.34v.6a.5.5,0,0,1-.49.52Zm133-.53a.5.5,0,0,1-.07-1l2-.29a.5.5,0,0,1,.56.43.49.49,0,0,1-.41.56h0l-2,.29Zm4.95-.7a.49.49,0,0,1-.49-.43.5.5,0,0,1,.42-.56l2-.27a.5.5,0,0,1,.56.42.51.51,0,0,1-.43.57l-2,.27Zm130.93-.2h-.2c-.59-.27-1.2-.52-1.82-.77a.5.5,0,1,1,.35-.93h0c.64.25,1.27.51,1.87.78a.48.48,0,0,1-.24.92Zm-126-.47a.5.5,0,0,1-.07-1l2-.26a.5.5,0,0,1,.56.43.49.49,0,0,1-.41.56h0l-2,.27Zm4.94-.65a.5.5,0,1,1-.06-1l2-.26a.51.51,0,0,1,.56.43h0a.51.51,0,0,1-.43.56l-2,.25Zm5-.62a.5.5,0,1,1-.06-1l2-.24a.52.52,0,0,1,.55.44.49.49,0,0,1-.42.55h0l-2,.25Zm111.4,0h-.15c-.62-.21-1.25-.4-1.9-.59a.52.52,0,1,1,.28-1h0c.66.19,1.3.39,1.93.59a.5.5,0,0,1,.32.63.48.48,0,0,1-.52.33Zm-106.43-.56a.5.5,0,0,1-.06-1l2-.24a.53.53,0,0,1,.56.44.51.51,0,0,1-.45.56l-2,.23Zm5-.57a.5.5,0,0,1-.05-1h0l2-.22a.5.5,0,0,1,.1,1l-2,.22Zm96.66-.23h-.12c-.64-.16-1.28-.31-1.94-.45a.5.5,0,0,1-.38-.6h0a.49.49,0,0,1,.59-.38l2,.46a.49.49,0,0,1,.37.58v0a.5.5,0,0,1-.59.33Zm-91.67-.31a.5.5,0,0,1,0-1l2-.21a.52.52,0,0,1,.55.44.5.5,0,0,1-.42.55h0l-2,.21Zm-167.22-.08h-.11a.5.5,0,0,1-.38-.6h0c.15-.65.33-1.31.54-2a.5.5,0,0,1,1,.27v0c-.2.63-.37,1.26-.51,1.88a.5.5,0,0,1-.56.37Zm172.2-.42a.5.5,0,0,1-.05-1l2-.19a.49.49,0,0,1,.54.44h0a.49.49,0,0,1-.44.54h0l-2,.19Zm81.8-.23h-.1l-2-.35a.5.5,0,0,1-.41-.57.51.51,0,0,1,.58-.41l2,.35a.5.5,0,0,1,.4.58.52.52,0,0,1-.54.36Zm-76.82-.25a.51.51,0,0,1-.5-.45.5.5,0,0,1,.46-.54h0l2-.18a.5.5,0,0,1,.54.46.49.49,0,0,1-.45.54l-2,.18Zm5-.43a.5.5,0,0,1-.05-1h0l2-.17a.52.52,0,0,1,.54.46.5.5,0,0,1-.46.54h0l-2,.16Zm66.9-.12h-.07l-2-.26a.5.5,0,1,1,.13-1l2,.26a.5.5,0,0,1,.46.54.49.49,0,0,1-.53.46Zm-61.91-.28a.5.5,0,0,1,0-1l2-.15a.52.52,0,0,1,.54.46.5.5,0,0,1-.46.54h0l-2,.15Zm56.95-.33h-.06l-2-.2a.48.48,0,0,1-.45-.51v0a.49.49,0,0,1,.53-.45h0l2,.19a.5.5,0,0,1,.44.55.49.49,0,0,1-.56.41h0Zm-52,0a.5.5,0,0,1,0-1l2-.13a.5.5,0,0,1,.54.47.52.52,0,0,1-.47.53l-2,.13Zm5-.31a.51.51,0,0,1-.5-.47.5.5,0,0,1,.47-.53h0l2-.11a.5.5,0,1,1,.06,1l-2,.12Zm42-.1h0l-2-.13a.5.5,0,1,1,.06-1l2,.14a.49.49,0,0,1,.46.52h0a.49.49,0,0,1-.59.39h0Zm-37-.17a.51.51,0,0,1-.5-.47.5.5,0,0,1,.47-.53h0l2-.09a.49.49,0,0,1,.53.45v0a.5.5,0,0,1-.48.52h0l-2,.09Zm32-.15h0l-2-.09a.5.5,0,0,1-.48-.52h0a.47.47,0,0,1,.48-.48h.05l2,.09a.5.5,0,0,1,.47.53h0a.49.49,0,0,1-.56.41h0Zm-27-.06a.5.5,0,0,1,0-1l2-.07a.52.52,0,0,1,.51.49.49.49,0,0,1-.47.51h0l-2,.07Zm22-.14h-2a.49.49,0,0,1-.49-.49v0a.52.52,0,0,1,.51-.49h2a.47.47,0,1,1-.08.93Zm-17,0a.5.5,0,0,1,0-1h2a.51.51,0,0,1,.5.49.52.52,0,0,1-.49.51h-2Zm12-.09h-2a.5.5,0,0,1,0-1h2a.5.5,0,0,1,0,1Zm-7,0a.5.5,0,0,1,0-1h2a.5.5,0,1,1,0,1Zm-215.53-1.61H102a.49.49,0,0,1-.26-.64v0c.27-.61.56-1.22.88-1.83a.5.5,0,0,1,.89.46c-.31.6-.6,1.19-.86,1.78a.51.51,0,0,1-.53.17Zm2.38-4.39a.5.5,0,0,1-.42-.77q.54-.84,1.14-1.68a.5.5,0,1,1,.81.59c-.39.54-.76,1.08-1.11,1.63a.48.48,0,0,1-.49.15Zm3-4a.47.47,0,0,1-.31-.12.49.49,0,0,1-.08-.69h0q.63-.76,1.32-1.53a.5.5,0,0,1,.71,0h0a.49.49,0,0,1,0,.69h0c-.44.5-.88,1-1.29,1.5a.52.52,0,0,1-.48.07Zm3.39-3.68a.5.5,0,0,1-.37-.84h0c.48-.47,1-.93,1.47-1.39a.5.5,0,0,1,.71,0h0a.49.49,0,0,1,0,.69h0c-.49.45-1,.9-1.44,1.36a.46.46,0,0,1-.5.07Zm3.73-3.32a.5.5,0,0,1-.31-.89c.51-.42,1-.84,1.58-1.25a.51.51,0,0,1,.7.1.5.5,0,0,1-.09.7c-.53.4-1,.81-1.56,1.22a.52.52,0,0,1-.44,0Zm4-3a.49.49,0,0,1-.41-.22.51.51,0,0,1,.12-.7h0l1.68-1.11a.51.51,0,0,1,.7.11.5.5,0,0,1-.12.7l0,0c-.57.36-1.12.73-1.66,1.1a.48.48,0,0,1-.39,0Zm4.23-2.67a.48.48,0,0,1-.43-.25.49.49,0,0,1,.18-.68l1.76-1a.5.5,0,1,1,.48.88h0c-.58.32-1.16.64-1.73,1a.56.56,0,0,1-.36-.05Zm4.42-2.34a.5.5,0,0,1-.45-.27.52.52,0,0,1,0-.72L127,201l1.8-.89a.51.51,0,0,1,.67.23.5.5,0,0,1-.23.67h0l-1.79.89a.4.4,0,0,1-.26.1Zm4.48-2.22a.49.49,0,0,1-.22-.94l1.8-.89a.5.5,0,0,1,.44.9l-1.8.88a.43.43,0,0,1-.33-.05Zm4.5-2.2a.49.49,0,0,1-.44-.28.49.49,0,0,1,.21-.66h0l1.8-.88a.5.5,0,0,1,.66.24.49.49,0,0,1-.2.65h0l-1.8.88a.43.43,0,0,1-.33,0Zm4.51-2.19a.5.5,0,0,1-.22-1h0l1.8-.87a.5.5,0,1,1,.44.9l-1.8.87a.43.43,0,0,1-.33,0Zm4.51-2.18a.47.47,0,0,1-.45-.28.5.5,0,0,1,.23-.67h0l1.8-.87a.51.51,0,0,1,.67.23.5.5,0,0,1-.23.67h0l-1.81.87a.51.51,0,0,1-.32,0Zm4.4-2.28a.5.5,0,0,1-.5-.5.5.5,0,0,1,.28-.45l1.8-.87a.5.5,0,0,1,.44.9l-1.81.87A.54.54,0,0,1,149.7,191Zm4.51-2.17a.51.51,0,1,1-.22-1l1.81-.87a.5.5,0,0,1,.66.22h0a.5.5,0,0,1-.23.67h0l-1.8.87a.57.57,0,0,1-.22.11Zm4.51-2.17a.5.5,0,0,1-.21-.95l1.8-.86a.5.5,0,0,1,.49.87l-.06,0-1.8.86a.43.43,0,0,1-.22.06Zm4.52-2.16a.47.47,0,0,1-.45-.28.5.5,0,0,1,.23-.67h0l1.81-.86a.5.5,0,0,1,.66.22h0a.5.5,0,0,1-.23.67h0l-1.81.86a.39.39,0,0,1-.21.06Zm4.51-2.16a.5.5,0,0,1-.21-1l1.8-.86a.51.51,0,0,1,.67.23h0a.5.5,0,0,1-.23.66l-1.81.87a.54.54,0,0,1-.22,0Zm4.52-2.15a.49.49,0,0,1-.45-.29.48.48,0,0,1,.23-.65h0l1.8-.86a.5.5,0,1,1,.49.87l-.06,0-1.8.86a.79.79,0,0,1-.22.06Zm4.52-2.15a.5.5,0,0,1-.23-.95h0l1.81-.87a.5.5,0,0,1,.43.91h0L177,178a.54.54,0,0,1-.21.05Zm4.52-2.15a.49.49,0,0,1-.45-.29.5.5,0,0,1,.23-.67h0l1.81-.86a.51.51,0,0,1,.44.91h0l-1.81.86-.21.06Zm4.52-2.15a.49.49,0,0,1-.45-.29.5.5,0,0,1,.23-.67h0l1.81-.85a.5.5,0,1,1,.49.87l-.06,0-1.81.86a.83.83,0,0,1-.21.06Zm4.52-2.15a.5.5,0,0,1-.5-.5.5.5,0,0,1,.28-.45l1.81-.86a.51.51,0,0,1,.67.23h0a.48.48,0,0,1-.23.65h0l-1.81.86a.83.83,0,0,1-.21.06Zm4.52-2.15a.47.47,0,0,1-.45-.28.5.5,0,0,1,.23-.67h0l1.81-.86a.51.51,0,0,1,.44.91h0l-1.81.86a.54.54,0,0,1-.21,0Zm4.52-2.14a.5.5,0,0,1-.21-1l1.8-.86a.51.51,0,0,1,.67.23h0a.48.48,0,0,1-.23.65h0l-1.81.86a.83.83,0,0,1-.21.06Zm4.52-2.14a.49.49,0,0,1-.45-.29.48.48,0,0,1,.23-.65h0l1.81-.86a.5.5,0,0,1,.42.9l-1.8.86a.79.79,0,0,1-.22.06Zm4.52-2.14a.51.51,0,0,1-.22-1h0l1.81-.85a.51.51,0,0,1,.65.28.5.5,0,0,1-.22.62l-1.81.86a.42.42,0,0,1-.22,0Zm4.53-2.15a.47.47,0,0,1-.45-.28.5.5,0,0,1,.23-.67h0l1.81-.85a.5.5,0,1,1,.49.87l-.06,0-1.81.86a.48.48,0,0,1-.17,0Zm4.52-2.13a.49.49,0,0,1-.45-.29.51.51,0,0,1,.23-.67h0l1.81-.85a.5.5,0,1,1,.53.85l-.11.05-1.81.86a.83.83,0,0,1-.21.06ZM222,156.6a.5.5,0,0,1-.45-.28.51.51,0,0,1,.23-.67h0l1.81-.86a.5.5,0,0,1,.43.91l-1.81.86A.54.54,0,0,1,222,156.6Zm4.53-2.14a.47.47,0,0,1-.45-.28.51.51,0,0,1,.23-.67h0l1.8-.85a.51.51,0,0,1,.67.23h0a.48.48,0,0,1-.23.65h0l-1.81.86a.45.45,0,0,1-.2,0Zm4.52-2.13a.51.51,0,1,1-.22-1l1.81-.85a.5.5,0,1,1,.53.85l-.11,0-1.8.85a.42.42,0,0,1-.2.1Zm4.51-2.13a.51.51,0,0,1-.45-.29.48.48,0,0,1,.23-.65h0l1.81-.86a.51.51,0,0,1,.67.23h0a.51.51,0,0,1-.24.67l-1.81.85a.54.54,0,0,1-.21,0Zm4.53-2.14a.47.47,0,0,1-.45-.28.51.51,0,0,1,.23-.67h0l1.81-.85a.5.5,0,0,1,.42.9l-1.81.86a.45.45,0,0,1-.2,0Zm4.53-2.13a.51.51,0,0,1-.46-.29.5.5,0,0,1,.24-.66l1.81-.86a.5.5,0,0,1,.43.91l-1.81.85a.46.46,0,0,1-.2.05Zm4.52-2.14a.47.47,0,0,1-.45-.28.51.51,0,0,1,.23-.67h0l1.81-.85a.51.51,0,0,1,.67.23h0a.5.5,0,0,1-.24.66l-1.82.86a.45.45,0,0,1-.2,0Zm4.53-2.13a.47.47,0,0,1-.45-.28.51.51,0,0,1,.23-.67h0l1.81-.85a.5.5,0,0,1,.42.9l-1.81.85a.46.46,0,0,1-.2,0Zm4.53-2.13a.51.51,0,0,1-.46-.29.5.5,0,0,1,.24-.66l1.81-.86a.51.51,0,0,1,.44.91h0l-1.81.85a.46.46,0,0,1-.2.05Zm4.52-2.13a.51.51,0,0,1-.22-1h0l1.81-.85a.5.5,0,0,1,.43.91l-1.81.85a.54.54,0,0,1-.21.05Zm4.53-2.13a.49.49,0,0,1-.45-.29.51.51,0,0,1,.23-.67h0l1.81-.85a.51.51,0,0,1,.67.23h0a.51.51,0,0,1-.24.67l-1.82.85a.46.46,0,0,1-.2.05Zm4.53-2.14a.47.47,0,0,1-.45-.28.51.51,0,0,1,.23-.67h0l1.81-.85a.48.48,0,0,1,.65.23h0a.51.51,0,0,1-.23.67h0l-1.81.85a.45.45,0,0,1-.2,0Zm4.53-2.13a.47.47,0,0,1-.45-.28.51.51,0,0,1,.23-.67h0l1.81-.85a.5.5,0,0,1,.63.32.49.49,0,0,1-.21.58l-1.81.86a.45.45,0,0,1-.2,0Zm4.53-2.13a.47.47,0,0,1-.45-.28.51.51,0,0,1,.23-.67h0l1.81-.85a.48.48,0,0,1,.65.23h0a.51.51,0,0,1-.23.67h0l-1.81.85a.45.45,0,0,1-.2,0Zm4.53-2.13a.47.47,0,0,1-.45-.28.51.51,0,0,1,.23-.67h0l1.81-.85a.48.48,0,0,1,.65.23h0a.51.51,0,0,1-.23.67h0l-1.81.85a.45.45,0,0,1-.2,0Zm4.53-2.12a.49.49,0,0,1-.45-.29.51.51,0,0,1,.23-.67h0l1.81-.85a.51.51,0,0,1,.67.23h0a.51.51,0,0,1-.24.67l-1.82.85a.46.46,0,0,1-.2.05Zm4.53-2.13a.51.51,0,1,1-.21-1l1.81-.85a.5.5,0,1,1,.43.91l-1.81.85a.67.67,0,0,1-.21.09Zm4.54-2.13a.51.51,0,0,1-.22-1l1.82-.85a.5.5,0,0,1,.66.24.51.51,0,0,1-.23.67h0l-1.81.85a.51.51,0,0,1-.18.09Zm4.53-2.13a.51.51,0,0,1-.22-1h0l1.81-.85a.51.51,0,0,1,.44.91h0l-1.81.85a.54.54,0,0,1-.21,0ZM308,116.1a.5.5,0,0,1-.21-.95l1.81-.86a.51.51,0,0,1,.44.91h0l-1.82.85a.46.46,0,0,1-.2,0Zm4.54-2.13a.51.51,0,0,1-.22-1h0l1.82-.85a.51.51,0,0,1,.67.23h0a.52.52,0,0,1-.25.67l-1.81.85a.54.54,0,0,1-.21.08Zm4.56-2.14a.51.51,0,0,1-.21-1l1.84-.87a.5.5,0,0,1,.43.91l-1.85.86a.54.54,0,0,1-.2.1Z" style="fill: rgb(38, 50, 56); transform-origin: 250.975px 270.801px;" id="el6p9u5u5v2zo" class="animable"></path><polygon points="369.45 76.45 307.19 83.52 322.92 95.24 369.45 76.45" style="fill: rgb(255, 255, 255); transform-origin: 338.32px 85.845px;" id="els10szgcl3z" class="animable"></polygon><path d="M322.92,95.74a.53.53,0,0,1-.3-.09L306.9,83.92a.5.5,0,0,1-.19-.53.48.48,0,0,1,.43-.36l62.25-7a.5.5,0,0,1,.54.38.48.48,0,0,1-.29.58l-46.53,18.8A.62.62,0,0,1,322.92,95.74ZM308.51,83.88,323,94.68l42.87-17.32Z" style="fill: rgb(38, 50, 56); transform-origin: 338.321px 85.9085px;" id="elg45zrlauk4u" class="animable"></path><polygon points="322.92 95.24 322.8 107.95 369.45 76.45 322.92 95.24" style="fill: rgb(255, 255, 255); transform-origin: 346.125px 92.2px;" id="el20mopmx9l4" class="animable"></polygon><path d="M322.8,108.45a.46.46,0,0,1-.23-.06.51.51,0,0,1-.27-.44l.12-12.71a.5.5,0,0,1,.31-.46L369.26,76a.49.49,0,0,1,.63.23.5.5,0,0,1-.16.65l-46.65,31.49A.46.46,0,0,1,322.8,108.45Zm.62-12.87L323.31,107l41.93-28.31Z" style="fill: rgb(38, 50, 56); transform-origin: 346.125px 92.2055px;" id="elwrkcir67xp" class="animable"></path><polygon points="322.8 107.95 330.1 97.65 369.45 76.45 322.8 107.95" style="fill: rgb(255, 255, 255); transform-origin: 346.125px 92.2px;" id="elwz7le2g612" class="animable"></polygon><path d="M322.8,108.45a.47.47,0,0,1-.35-.15.5.5,0,0,1-.05-.64l7.29-10.3a.5.5,0,0,1,.17-.15L369.21,76a.51.51,0,0,1,.67.18.52.52,0,0,1-.15.68l-46.65,31.49A.48.48,0,0,1,322.8,108.45ZM330.44,98l-5.64,8,36.07-24.36Z" style="fill: rgb(38, 50, 56); transform-origin: 346.128px 92.1955px;" id="el7n466q26mi7" class="animable"></path><polygon points="330.1 97.65 350.6 112.97 369.45 76.45 330.1 97.65" style="fill: rgb(255, 255, 255); transform-origin: 349.775px 94.71px;" id="ely38xjfol3n" class="animable"></polygon><path d="M350.6,113.47a.47.47,0,0,1-.3-.1L329.8,98.05a.48.48,0,0,1-.2-.44.49.49,0,0,1,.26-.4L369.21,76a.52.52,0,0,1,.59.08.5.5,0,0,1,.09.59L351.05,113.2a.5.5,0,0,1-.34.26ZM331,97.72l19.41,14.5,17.83-34.56Z" style="fill: rgb(38, 50, 56); transform-origin: 349.773px 94.7063px;" id="el0kh7om17mbd" class="animable"></path></g></g><g id="freepik--Device--inject-109" class="animable" style="transform-origin: 263.511px 234.373px;"><g id="freepik--device--inject-109" class="animable" style="transform-origin: 263.511px 234.373px;"><path d="M244.16,223.67a2,2,0,0,1-1.93-1.48c-.23-.86-23.24-86.28-27.3-113.33-2.65-17.68,2.61-28.14,7.49-33.8A29,29,0,0,1,244.85,65c17.77,0,26.86,16.12,29.18,24.64,2,7.42,5.42,20.33,5.46,20.46a2,2,0,0,1-3.87,1c0-.13-3.43-13-5.45-20.43S260.2,69,244.85,69a25.13,25.13,0,0,0-19.4,8.67c-4.33,5-9,14.42-6.56,30.6,4,26.83,27,112,27.21,112.88a2,2,0,0,1-1.41,2.45A1.88,1.88,0,0,1,244.16,223.67Z" style="fill: rgb(38, 50, 56); transform-origin: 246.877px 144.333px;" id="elhy8x59qc1tf" class="animable"></path><path d="M131.45,319.55c-8.36,0-15.16-2.89-18.59-11.27-6.89-16.79,14.55-27.79,39.37-40.54,8-4.1,16.26-8.35,24.14-13,29.89-17.81,27.73-29.68,27.7-29.8a2,2,0,0,1,3.87-1c.39,1.48,2.86,15-29.52,34.25-8,4.76-16.32,9-24.36,13.17-23.07,11.84-43,22.07-37.5,35.46,6.12,14.93,27.05,7.84,47.3,1,12.54-4.24,24.38-8.25,31.77-6.24,6.58,1.8,7.93,6.36,8.65,8.81a7.66,7.66,0,0,0,.39,1.14,2,2,0,0,1-2.95,2.7,6.27,6.27,0,0,1-1.27-2.71c-.64-2.17-1.44-4.87-5.87-6.08-6.21-1.7-17.49,2.13-29.44,6.17C153.72,315.4,141.46,319.55,131.45,319.55Zm73.16-8.16Z" style="fill: rgb(38, 50, 56); transform-origin: 159.846px 271.032px;" id="elzs2sbnok1d" class="animable"></path><path d="M341.6,280.22a2,2,0,0,1-1-.25,2,2,0,0,1-.78-2.72h0c10.44-18.78,29.26-24.33,45.88-29.22a163.15,163.15,0,0,0,17.09-5.72c6.37-2.69,10-9.29,8.27-15-2.95-9.76-20.51-17.46-60.94-9.8-18.12,3.43-32,2-41.27-4.39-8-5.47-9.39-12.58-9.45-12.88a2,2,0,0,1,3.93-.74c.19.94,4.86,21.88,46,14.08,54.16-10.26,63.85,7,65.52,12.57,2.35,7.78-2.18,16.32-10.54,19.85a160.79,160.79,0,0,1-17.52,5.87c-16.66,4.91-33.87,10-43.51,27.33A2,2,0,0,1,341.6,280.22Z" style="fill: rgb(38, 50, 56); transform-origin: 357.421px 239.066px;" id="elp3idxean0w" class="animable"></path><path d="M279.59,122.78a4,4,0,0,1-3.85-2.94l-4.09-15a4,4,0,1,1,7.72-2.11l4.09,15a4,4,0,0,1-2.81,4.91h0A3.81,3.81,0,0,1,279.59,122.78Z" style="fill: rgb(38, 50, 56); transform-origin: 277.554px 111.279px;" id="elnma0uz45su" class="animable"></path><path d="M336.21,277.54s4.77-8.18,9.54-4.77-5.45,10.22-1.36,11.58,12.26-2,15,6.82-5.46,12.94-13.63,10.9S330.76,291.85,336.21,277.54Z" style="fill: rgb(255, 255, 255); transform-origin: 347.091px 287.261px;" id="elylkwa0e6du" class="animable"></path><path d="M349.84,303.08a17.1,17.1,0,0,1-4.21-.53,15.27,15.27,0,0,1-10.09-7.7c-2.45-4.68-2.37-10.73.2-17.49v-.07c.12-.21,2.93-5,6.54-5.75a4.58,4.58,0,0,1,3.72.82c3,2.13.87,5.41-.66,7.81-.82,1.29-1.67,2.62-1.45,3.25,0,.07.1.29.61.46a14.18,14.18,0,0,0,4,.37c4.1,0,9.2,0,11.27,6.77,1.4,4.55-.07,7.37-1.56,8.94A11.52,11.52,0,0,1,349.84,303.08Zm-13.18-25.32c-2.46,6.47-2.54,12.22-.24,16.63a14.34,14.34,0,0,0,9.45,7.19c4.67,1.17,9.26.26,11.7-2.31,1.86-2,2.32-4.72,1.33-8-1.86-6-6.35-6-10.32-6.06a15.17,15.17,0,0,1-4.35-.42,1.82,1.82,0,0,1-1.24-1.08c-.39-1.09.51-2.49,1.55-4.12,1.82-2.86,3-5,.92-6.45a3.54,3.54,0,0,0-2.93-.66c-3,.69-5.62,4.86-5.87,5.28Z" style="fill: rgb(38, 50, 56); transform-origin: 347.045px 287.264px;" id="ela263t78nsvj" class="animable"></path><path d="M355.91,301.61a.54.54,0,0,1-.28-.08.5.5,0,0,1-.14-.69c5.73-8.74-3.52-15.25-3.92-15.52a.51.51,0,0,1-.13-.7.49.49,0,0,1,.69-.13h0c.1.07,10.46,7.34,4.18,16.89A.49.49,0,0,1,355.91,301.61Z" style="fill: rgb(38, 50, 56); transform-origin: 354.842px 293.005px;" id="elv1l9hz6cget" class="animable"></path><path d="M339.8,387.57l-99.63,15.55c-6.64,1-13.41-4.52-15.11-12.42L173.32,150.64c-3-11.32,7.19-17.35,13.83-18.39l94.74-13.34c6.64-1,13.4,4.52,15.11,12.42L355.39,371C357.09,378.91,353,385.6,339.8,387.57Z" style="fill: rgb(255, 255, 255); transform-origin: 264.267px 261.015px;" id="elebyqedkb7o" class="animable"></path><path d="M238.57,403.75c-6.31,0-12.38-5.46-14-12.94L172.83,150.74a13.47,13.47,0,0,1,1.6-11.22c3.12-4.76,8.76-7.16,12.65-7.76l94.74-13.35c6.88-1.07,13.91,4.68,15.66,12.82l58.39,239.66a12.39,12.39,0,0,1-1.62,10c-2.56,3.7-7.39,6.1-14.38,7.15l-99.62,15.55A10.5,10.5,0,0,1,238.57,403.75Zm44.92-284.47a9.86,9.86,0,0,0-1.53.12l-94.74,13.35c-3.67.57-9,2.83-11.95,7.32a12.49,12.49,0,0,0-1.47,10.44l51.75,240.08c1.65,7.64,8.17,13,14.54,12L339.72,387h0c6.71-1,11.32-3.27,13.7-6.73a11.42,11.42,0,0,0,1.48-9.24L296.51,131.45C295,124.42,289.35,119.28,283.49,119.28Z" style="fill: rgb(38, 50, 56); transform-origin: 264.273px 261.016px;" id="eljf5g7jg38i" class="animable"></path><path d="M346.61,384.85,247,400.4c-6.64,1-13.4-4.53-15.1-12.43L180.13,147.91c-1.7-7.9,2.3-15.14,8.94-16.18l99.63-15.55c6.64-1,13.41,4.53,15.11,12.43l51.74,240.06C357.26,376.57,353.25,383.81,346.61,384.85Z" style="fill: rgb(38, 50, 56); transform-origin: 267.842px 258.29px;" id="elodxgjo5mln8" class="animable"></path><path d="M245.39,401c-6.32,0-12.39-5.46-14-12.94L179.64,148a15.52,15.52,0,0,1,2.05-12,10.87,10.87,0,0,1,7.3-4.71l99.63-15.55c6.89-1.08,13.92,4.67,15.68,12.81l51.7,240a15.54,15.54,0,0,1-2,12.07,10.91,10.91,0,0,1-7.31,4.71l-99.63,15.55A10.34,10.34,0,0,1,245.39,401Zm44.92-284.46a9.86,9.86,0,0,0-1.53.12l-99.63,15.55a9.88,9.88,0,0,0-6.64,4.29,14.58,14.58,0,0,0-1.89,11.29l51.74,240.06c1.65,7.63,8.17,13,14.55,12l99.63-15.56a9.86,9.86,0,0,0,6.63-4.29,14.53,14.53,0,0,0,1.9-11.29l-51.75-240c-1.51-7-7.16-12.15-13-12.15Z" style="fill: rgb(38, 50, 56); transform-origin: 267.832px 258.305px;" id="elsg4dkmirr5" class="animable"></path><polygon points="347.1 356.33 234.63 373.88 187.54 155.39 300 137.83 347.1 356.33" style="fill: #A5F251; transform-origin: 267.32px 255.855px;" id="el921jteyl53k" class="animable"></polygon><path d="M234.63,374.38a.49.49,0,0,1-.48-.39l-47.1-218.5a.54.54,0,0,1,.07-.39.51.51,0,0,1,.34-.21l112.46-17.55a.51.51,0,0,1,.57.39l47.1,218.49a.49.49,0,0,1-.08.39.52.52,0,0,1-.33.21L234.71,374.38ZM188.14,155.8,235,373.32l111.48-17.4L299.61,138.4Z" style="fill: rgb(38, 50, 56); transform-origin: 267.32px 255.857px;" id="elm0fpjlmia" class="animable"></path><path d="M251.47,205.56c1.15,5.51.44,10.28-1.56,10.65s-4.55-3.8-5.69-9.31-.44-10.28,1.56-10.65S250.33,200,251.47,205.56Z" style="fill: rgb(38, 50, 56); transform-origin: 247.847px 206.23px;" id="eltqmt6rcsi0k" class="animable"></path><path d="M276.17,200.94c1.14,5.51.44,10.28-1.57,10.66s-4.55-3.8-5.69-9.31-.44-10.28,1.56-10.65S275,195.43,276.17,200.94Z" style="fill: rgb(38, 50, 56); transform-origin: 272.54px 201.621px;" id="elslq1a1wqytf" class="animable"></path><path d="M263.54,249.81c-11.82,0-23.47-7.25-30.72-19.52a2,2,0,0,1,3.44-2c7.46,12.62,19.91,19.35,31.76,17.15,11.53-2.13,20.33-12.5,22.4-26.4a2,2,0,1,1,4,.59c-2.33,15.62-12.39,27.29-25.63,29.75A28.84,28.84,0,0,1,263.54,249.81Z" style="fill: rgb(38, 50, 56); transform-origin: 263.542px 233.562px;" id="elqv3erdfohbn" class="animable"></path><g id="el6gbsgwp6kza"><rect x="207.2" y="241.22" width="11.66" height="1" style="fill: rgb(255, 255, 255); transform-origin: 213.03px 241.72px; transform: rotate(-63.94deg);" class="animable" id="elap6cc0zlgff"></rect></g><g id="elf6n58kkx5oq"><rect x="195.74" y="187.41" width="87.28" height="1" style="fill: rgb(255, 255, 255); transform-origin: 239.38px 187.91px; transform: rotate(-63.94deg);" class="animable" id="elb0iikcopm4"></rect></g><g id="elf09n5r29pqi"><rect x="221.21" y="164.29" width="34.67" height="1" style="fill: rgb(255, 255, 255); transform-origin: 238.545px 164.79px; transform: rotate(-62.43deg);" class="animable" id="elbo648jnn796"></rect></g><g id="el93ikzonps4"><rect x="293.23" y="340.52" width="39.45" height="1" style="fill: rgb(255, 255, 255); transform-origin: 312.955px 341.02px; transform: rotate(-63.18deg);" class="animable" id="elnfer6jdj5ti"></rect></g><g id="el54qf1iefb4"><rect x="321.21" y="312.12" width="12.26" height="1" style="fill: rgb(255, 255, 255); transform-origin: 327.34px 312.62px; transform: rotate(-63.18deg);" class="animable" id="el4dqdy2t6h6w"></rect></g><path d="M257.15,134.19,226.08,139a2.64,2.64,0,0,1-2.76-2.27h0a2.31,2.31,0,0,1,1.43-2.94l.2-.06L256,129a2.64,2.64,0,0,1,2.76,2.27h0a2.31,2.31,0,0,1-1.52,2.89Z" style="fill: rgb(255, 255, 255); transform-origin: 241.028px 134px;" id="elllwphlqd5fo" class="animable"></path><path d="M225.79,139.56a3.42,3.42,0,0,1-2.52-5.2,2.34,2.34,0,0,1,1.6-1L256,128.47a3.16,3.16,0,0,1,3.32,2.66,3.25,3.25,0,0,1-.43,2.52,2.36,2.36,0,0,1-1.61,1h0L226.2,139.5A2.7,2.7,0,0,1,225.79,139.56Zm30.54-10.11h-.22L225,134.31a1.47,1.47,0,0,0-.94.61,2.24,2.24,0,0,0-.28,1.75,2.17,2.17,0,0,0,2.19,1.88l31.08-4.85a1.4,1.4,0,0,0,.93-.62,2.42,2.42,0,0,0-.83-3.32,2.55,2.55,0,0,0-.85-.31Zm.82,4.74Z" style="fill: rgb(38, 50, 56); transform-origin: 241.083px 134.012px;" id="el8lnuccgvxan" class="animable"></path><path d="M297,374.29c-.57-2.63-2.82-4.49-5-4.14s-3.54,2.76-3,5.39,2.82,4.49,5,4.14S297.56,376.92,297,374.29Z" style="fill: rgb(255, 255, 255); transform-origin: 293.003px 374.915px;" id="ela8vtsjrdrc" class="animable"></path><path d="M293.48,380.22c-2.26,0-4.43-1.93-5-4.57a5.52,5.52,0,0,1,.74-4.28,3.91,3.91,0,0,1,2.66-1.71c2.47-.39,5,1.64,5.6,4.53a5.49,5.49,0,0,1-.73,4.27,4,4,0,0,1-2.67,1.72A4,4,0,0,1,293.48,380.22Zm-1-9.61H292a3,3,0,0,0-2,1.29,4.56,4.56,0,0,0-.58,3.51c.51,2.37,2.52,4.06,4.47,3.75a2.94,2.94,0,0,0,2-1.29,4.45,4.45,0,0,0,.58-3.5h0a4.5,4.5,0,0,0-4-3.76Z" style="fill: rgb(38, 50, 56); transform-origin: 292.982px 374.916px;" id="elsid6m91lhg9" class="animable"></path><path d="M283.62,294.73l-45.92,7.91c-3,.52-5,3-4.52,5.52l5.92,28.51.16.74,3.09,14.9L251,340.13l40.62-7c3-.52,5-3,4.51-5.51L290,298.36C289.51,295.84,286.64,294.21,283.62,294.73Z" style="fill: rgb(255, 255, 255); transform-origin: 264.656px 323.472px;" id="el63g1i2op3ym" class="animable"></path><path d="M242.09,353.54l-9.4-45.28a4.57,4.57,0,0,1,.75-3.55,6.31,6.31,0,0,1,4.17-2.56l45.93-7.91c3.27-.56,6.41,1.24,7,4l6.07,29.26a4.59,4.59,0,0,1-.74,3.54,6.35,6.35,0,0,1-4.18,2.57l-40.41,6.95Zm42.66-58.4a5.55,5.55,0,0,0-1,.09l-45.93,7.91a5.31,5.31,0,0,0-3.52,2.14,3.58,3.58,0,0,0-.59,2.77l8.94,43,8.08-11.41,40.82-7A5.32,5.32,0,0,0,295,330.5a3.62,3.62,0,0,0,.6-2.78l-6.08-29.25C289.14,296.5,287.09,295.14,284.75,295.14Z" style="fill: rgb(38, 50, 56); transform-origin: 264.65px 323.839px;" id="elqv38hvyerhf" class="animable"></path><path d="M280.33,311.86h0a3.9,3.9,0,0,0-.09-1.18v-.22c-.78-3.78-5.08-6.2-9.59-5.43-3.55.61-6.17,3-6.75,5.87a8.68,8.68,0,0,0-8.64-3.22c-4.51.78-7.53,4.47-6.75,8.24,0,0-.12,3.23,7.54,7.92,6.29,3.86,11.6,7,11.7,6.87.13.07,3.95-4.6,8.44-10.33a20.48,20.48,0,0,0,3.91-7,5.55,5.55,0,0,0,.22-1.06A3.37,3.37,0,0,1,280.33,311.86Z" style="fill: #A5F251; transform-origin: 264.364px 317.801px;" id="ellg7fysp5cp" class="animable"></path><path d="M267.67,331.2a.42.42,0,0,1-.19-.06h0c-.93-.31-3.51-1.8-11.74-6.85-7.28-4.47-7.75-7.75-7.78-8.29a6.65,6.65,0,0,1,1.09-5.07,9.28,9.28,0,0,1,6.08-3.72,9.48,9.48,0,0,1,8.51,2.64,8.78,8.78,0,0,1,6.87-5.29c4.77-.82,9.33,1.79,10.17,5.82v.16a4.85,4.85,0,0,1,.11,1.37h0a1.6,1.6,0,0,1-.05.47,6.51,6.51,0,0,1-.23,1.15,21.24,21.24,0,0,1-4,7.16c-5.83,7.46-7.73,9.73-8.48,10.33h0a.33.33,0,0,1-.3.14Zm.17-.94h0ZM256.91,308a8.47,8.47,0,0,0-1.59.14,8.13,8.13,0,0,0-5.42,3.3,5.67,5.67,0,0,0-.93,4.34v.12s.09,3.05,7.3,7.48c5.78,3.54,10.26,6.17,11.34,6.72.82-.88,4.05-4.84,8.14-10.07a20.31,20.31,0,0,0,3.83-6.83,5.71,5.71,0,0,0,.2-1v-.41h0a3.38,3.38,0,0,0-.07-1,.43.43,0,0,1,0-.16c-.74-3.59-4.78-5.85-9-5.11-3.24.55-5.79,2.75-6.34,5.47a.49.49,0,0,1-.59.38.47.47,0,0,1-.31-.2A7.92,7.92,0,0,0,256.91,308Zm23.42,3.83Z" style="fill: rgb(38, 50, 56); transform-origin: 264.321px 317.805px;" id="elylpf8xaembh" class="animable"></path><path d="M209.49,313.72s-2.88-9-8.27-6.73,3.09,11.16-1.19,11.6-11.53-4.66-16.12,3.39,2.51,13.82,10.93,13.61S211.7,328.87,209.49,313.72Z" style="fill: rgb(255, 255, 255); transform-origin: 196.157px 321.109px;" id="el4535m6n7d5l" class="animable"></path><path d="M194.39,336.09c-5,0-9.39-2-11.33-5.29-1.11-1.85-1.94-4.93.42-9.06,3.48-6.12,8.47-5,12.47-4.16a14.6,14.6,0,0,0,4,.52c.53-.06.65-.26.69-.32.36-.57-.18-2-.7-3.49-1-2.67-2.31-6.33,1.05-7.76a4.61,4.61,0,0,1,3.81,0c3.35,1.54,5.06,6.81,5.14,7v.08c1.05,7.16-.2,13.08-3.6,17.12a15.3,15.3,0,0,1-11.53,5.32Zm-3.16-18.19c-2.5,0-4.94.92-6.88,4.33-1.68,2.94-1.83,5.73-.44,8.06,1.82,3,6.1,4.92,10.92,4.8a14.29,14.29,0,0,0,10.78-5c3.21-3.8,4.38-9.43,3.39-16.28-.16-.47-1.77-5.1-4.59-6.39a3.57,3.57,0,0,0-3,0c-2.31,1-1.66,3.31-.5,6.5.66,1.81,1.23,3.38.61,4.36a1.83,1.83,0,0,1-1.44.78,14.8,14.8,0,0,1-4.34-.53A21.5,21.5,0,0,0,191.23,317.9Z" style="fill: rgb(38, 50, 56); transform-origin: 196.133px 321.104px;" id="elgb0h68ehvz" class="animable"></path><path d="M190.62,322.25c-.29,1.08-1,1.82-1.64,1.65s-.89-1.17-.59-2.25,1-1.83,1.64-1.66S190.91,321.17,190.62,322.25Z" style="fill: rgb(38, 50, 56); transform-origin: 189.503px 321.945px;" id="elm77zu34otv" class="animable"></path><path d="M186.61,324c-.29,1.08-1,1.82-1.64,1.66s-.89-1.18-.6-2.26,1-1.82,1.65-1.65S186.9,322.89,186.61,324Z" style="fill: rgb(38, 50, 56); transform-origin: 185.492px 323.704px;" id="el97ewrvrrqzl" class="animable"></path><path d="M189.12,328.39c-.29,1.08-1,1.83-1.64,1.66s-.88-1.18-.59-2.26,1-1.82,1.64-1.65S189.41,327.31,189.12,328.39Z" style="fill: rgb(38, 50, 56); transform-origin: 188.005px 328.095px;" id="elfss24wg73zg" class="animable"></path><path d="M189.54,334.55a.49.49,0,0,1-.46-.31.48.48,0,0,1,.26-.64h0a7.84,7.84,0,0,0,2.27-1.45.5.5,0,0,1,.67.74,8.74,8.74,0,0,1-2.56,1.64A.63.63,0,0,1,189.54,334.55Z" style="fill: rgb(38, 50, 56); transform-origin: 190.731px 333.295px;" id="eltwiykhcanrh" class="animable"></path><path d="M193.19,331.65a.47.47,0,0,1-.3-.1.5.5,0,0,1-.1-.7h0a10.78,10.78,0,0,0,1.71-3.38,9.63,9.63,0,0,0-.6-7.65.51.51,0,0,1,.18-.69.53.53,0,0,1,.69.18,10.73,10.73,0,0,1,.69,8.45,11.69,11.69,0,0,1-1.87,3.69A.52.52,0,0,1,193.19,331.65Z" style="fill: rgb(38, 50, 56); transform-origin: 194.355px 325.36px;" id="elmhduqw31uvi" class="animable"></path></g></g><defs>     <filter id="active" height="200%">         <feMorphology in="SourceAlpha" result="DILATED" operator="dilate" radius="2"></feMorphology>                <feFlood flood-color="#32DFEC" flood-opacity="1" result="PINK"></feFlood>        <feComposite in="PINK" in2="DILATED" operator="in" result="OUTLINE"></feComposite>        <feMerge>            <feMergeNode in="OUTLINE"></feMergeNode>            <feMergeNode in="SourceGraphic"></feMergeNode>        </feMerge>    </filter>    <filter id="hover" height="200%">        <feMorphology in="SourceAlpha" result="DILATED" operator="dilate" radius="2"></feMorphology>                <feFlood flood-color="#ff0000" flood-opacity="0.5" result="PINK"></feFlood>        <feComposite in="PINK" in2="DILATED" operator="in" result="OUTLINE"></feComposite>        <feMerge>            <feMergeNode in="OUTLINE"></feMergeNode>            <feMergeNode in="SourceGraphic"></feMergeNode>        </feMerge>            <feColorMatrix type="matrix" values="0   0   0   0   0                0   1   0   0   0                0   0   0   0   0                0   0   0   1   0 "></feColorMatrix>    </filter></defs></svg>